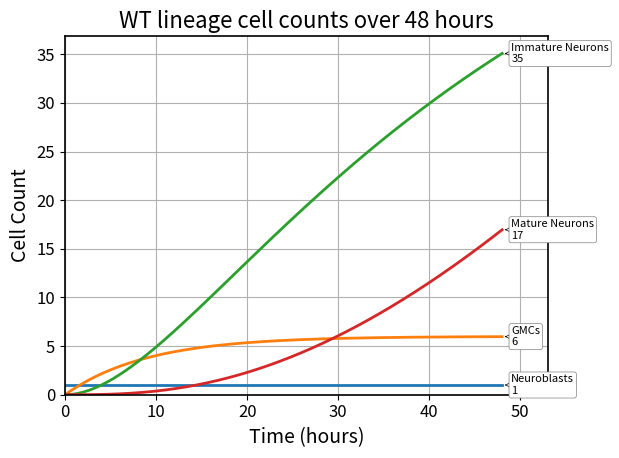
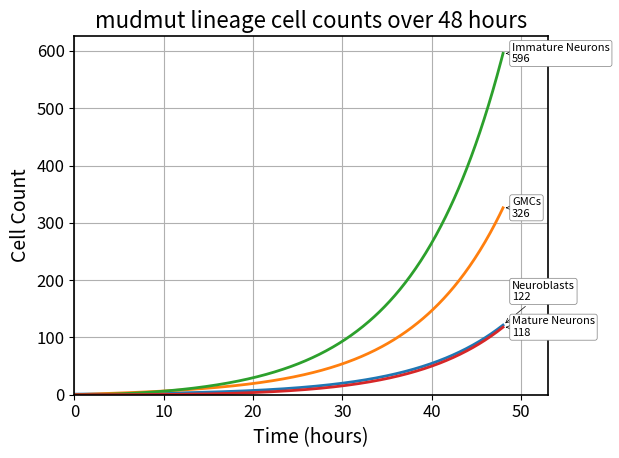
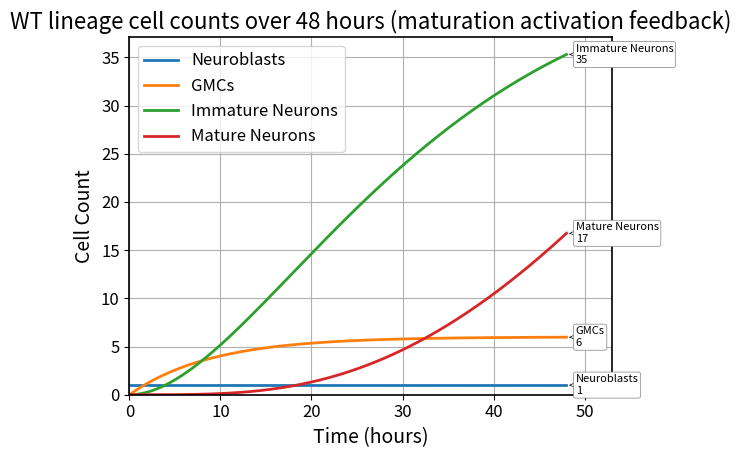
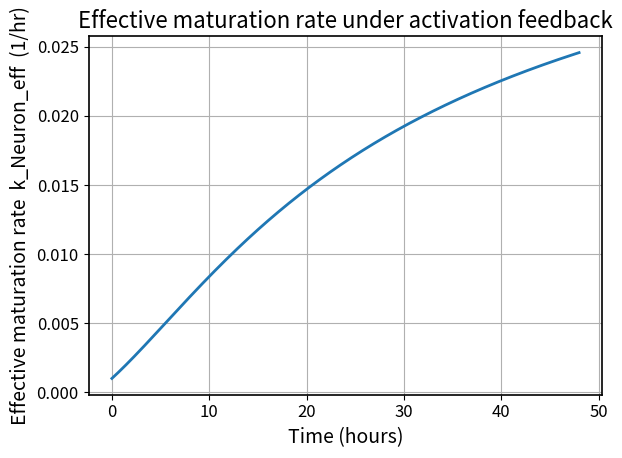
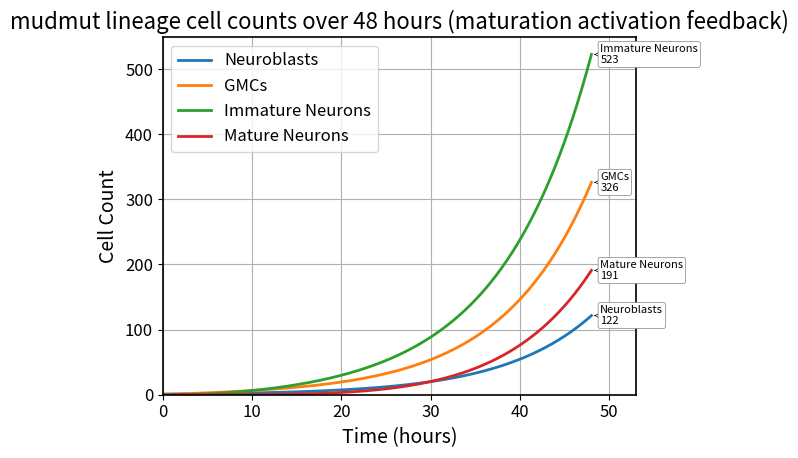
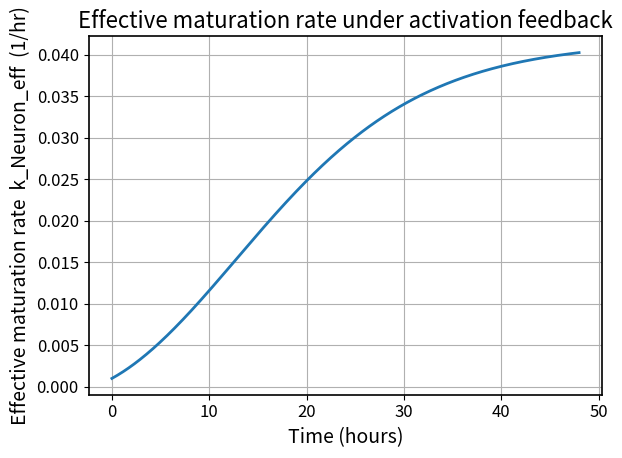
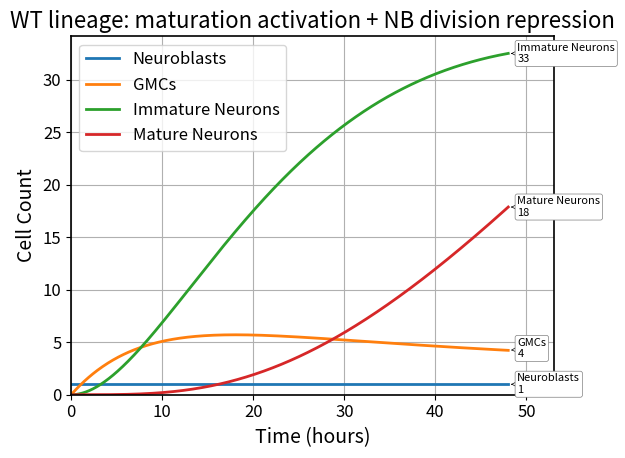
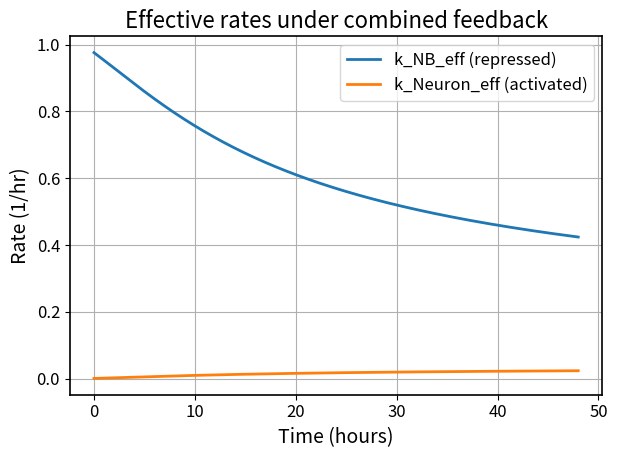
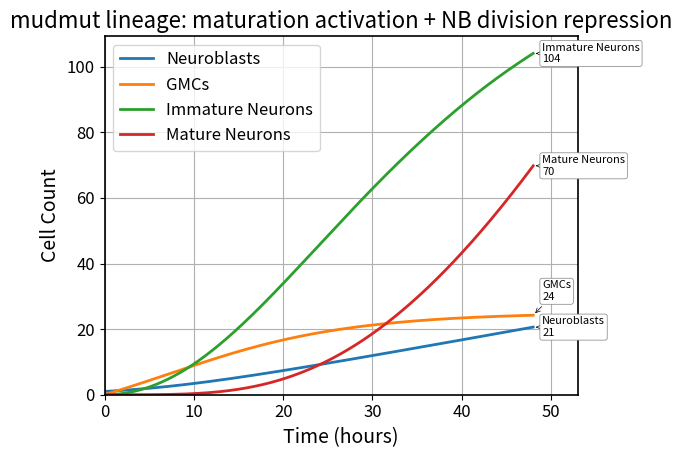
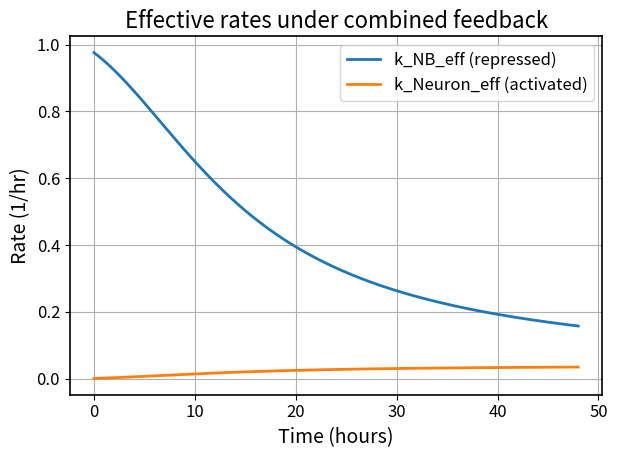
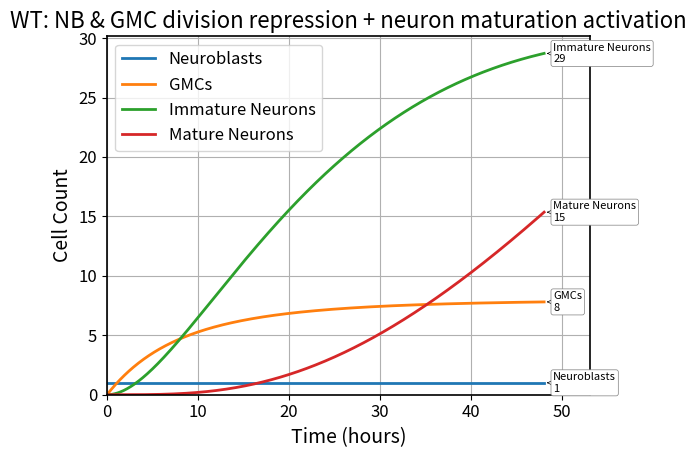
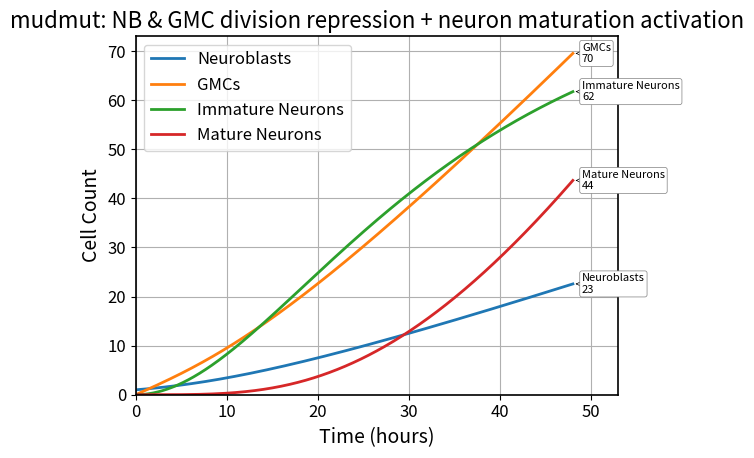
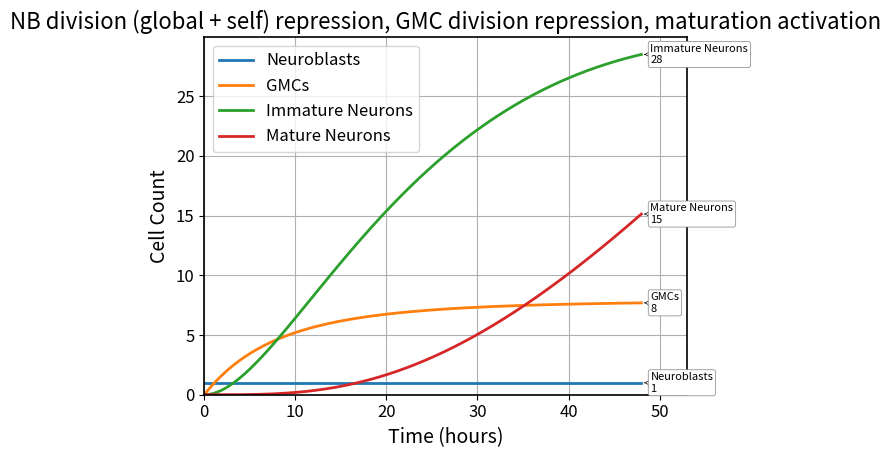
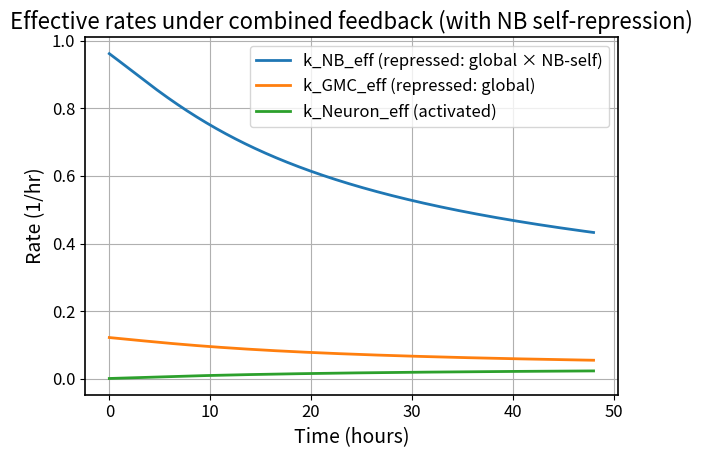
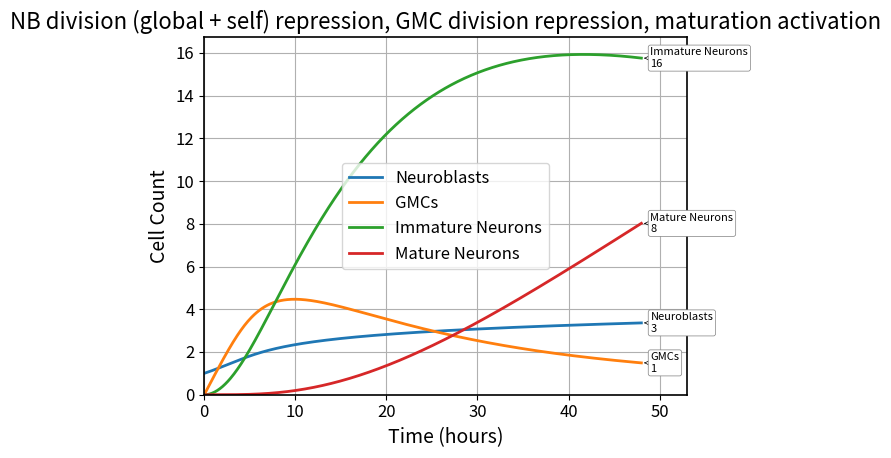
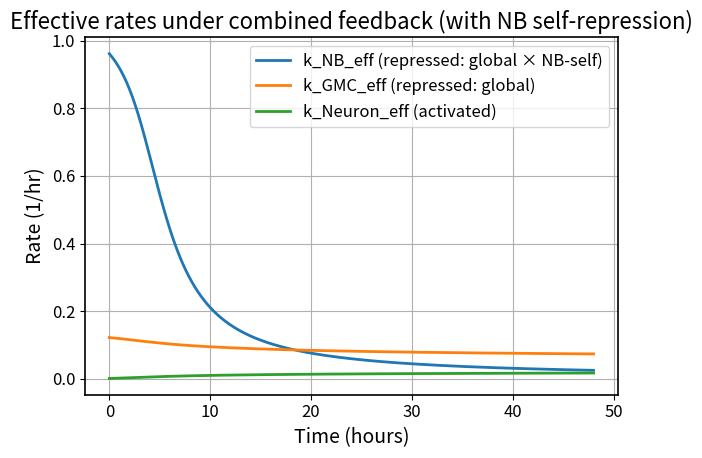

These charts were generated, in order, by the following Python code:
from scipy.integrate import solve_ivp
import numpy as np
import matplotlib.pyplot as plt
import matplotlib as mpl

# Font size settings for figures
mpl.rcParams.update({
    "font.size": 14,              # base font size
    "axes.titlesize": 16,         # title font
    "axes.labelsize": 14,         # x/y label font
    "xtick.labelsize": 12,        # x-tick labels
    "ytick.labelsize": 12,        # y-tick labels
    "legend.fontsize": 12,        # legend text
    "lines.linewidth": 2,         # line thickness
    "axes.linewidth": 1.2,        # axis border thickness
})

# Function to make annotating data on figures easier
def annotate_final_values(ax, x, y_values, labels, min_sep_frac=0.1):
    """
    Adds annotations at the final time point of each y-series with spacing done in axis-fraction units.

    Parameters:
        ax: matplotlib Axes object
        x: time points (1D array)
        y_values: list of y-arrays
        labels: list of label strings
        min_sep_frac: minimum spacing between annotations in axis fraction (0.03 = 3% of y-axis height)
    """
    final_x = x[-1]
    final_ys = [y[-1] for y in y_values]
    y_min, y_max = ax.get_ylim()

    # Convert y-values to axis-fraction space
    y_fracs = [(y - y_min) / (y_max - y_min) for y in final_ys]

    # Sort and apply minimum spacing in axis-fraction space
    sorted_indices = np.argsort(y_fracs)
    new_frac_positions = {}
    last_frac = None
    for idx in sorted_indices:
        frac = y_fracs[idx]
        if last_frac is None:
            new_frac_positions[idx] = frac
        else:
            new_frac_positions[idx] = max(frac, last_frac + min_sep_frac)
        last_frac = new_frac_positions[idx]

    # Clamp to [0,1] and convert back to data coordinates
    for idx in range(len(y_values)):
        orig_y = final_ys[idx]
        frac_y = min(new_frac_positions[idx], 0.98)  # avoid going out of bounds
        adjusted_y = y_min + frac_y * (y_max - y_min)

        ax.annotate(f"{labels[idx]}\n{orig_y:.0f}",
                    xy=(final_x, orig_y),
                    xytext=(final_x + 1, adjusted_y),
                    textcoords='data',
                    fontsize=8,
                    va='center',
                    ha='left',
                    arrowprops=dict(arrowstyle='->', lw=0.5),
                    bbox=dict(boxstyle="round,pad=0.2", fc="white", ec="gray", lw=0.5))

def neuroblast_model(t, y, params):
    N_NB, N_GMC, N_ImNeuron, N_MatNeuron = y
    k_NB, k_GMC, k_Neuron, sym_frac = params  # Division and maturation rates

    # Neuroblast divisions
    sym_divs = sym_frac * k_NB * N_NB
    asym_divs = (1 - sym_frac) * k_NB * N_NB

    # ODEs
    dN_NB = sym_divs
    dN_GMC = asym_divs - k_GMC * N_GMC
    dN_ImNeuron = 2 * k_GMC * N_GMC - k_Neuron * N_ImNeuron
    dN_MatNeuron = k_Neuron * N_ImNeuron

    return [dN_NB, dN_GMC, dN_ImNeuron, dN_MatNeuron]

# Parameter value assignment
k_NB = 1/1.5
k_GMC = 1/9.0
k_Neuron = 1/48

# Parameters: [k_NB, k_GMC, k_Neuron, sym_frac]
params = [
    k_NB,    # Neuroblast divides every 1.5 hrs
    k_GMC,   # GMC divides every 9 hrs
    k_Neuron,   # Immature neurons mature every 48 hrs
    0.0      # 0% symmetric NB divisions for WT
]

# Initial conditions: [N_NB, N_GMC, N_ImNeuron, N_MatNeuron]
y0 = [1, 0, 0, 0]

# Time span
t_span = [0, 48]  # simulate 48 hours
t_eval = np.linspace(*t_span, 500)

# Solve ODE
sol = solve_ivp(neuroblast_model, t_span, y0, t_eval=t_eval, args=(params,))

# Plotting
fig, ax = plt.subplots()

labels = ["Neuroblasts", "GMCs", "Immature Neurons", "Mature Neurons"]
y_data = [sol.y[0], sol.y[1], sol.y[2], sol.y[3]]

for y, label in zip(y_data, labels):
    ax.plot(sol.t, y, label=label)

ax.set_xlim(0, sol.t[-1] + 5)
ax.set_ylim(bottom=0)
annotate_final_values(ax, sol.t, y_data, labels)
ax.set_xlabel("Time (hours)")
ax.set_ylabel("Cell Count")
ax.set_title("WT lineage cell counts over 48 hours")
ax.grid()
plt.tight_layout()
plt.show()

# Parameter value assignment
k_NB = 1/1.5
k_GMC = 1/9.0
k_Neuron = 1/48

# Parameters: [k_NB, k_GMC, k_Neuron, sym_frac]
params = [
    k_NB,   # Neuroblast divides every 1.5 hrs
    k_GMC,   # GMC divides every 9 hrs
    k_Neuron,   # Immature neurons mature every 48 hrs
    0.15      # 15% symmetric NB divisions for mudmut
]

# Initial conditions: [N_NB, N_GMC, N_ImNeuron, N_MatNeuron]
y0 = [1, 0, 0, 0]

# Time span
t_span = [0, 48]  # simulate 48 hours
t_eval = np.linspace(*t_span, 500)

# Solve ODE
sol = solve_ivp(neuroblast_model, t_span, y0, t_eval=t_eval, args=(params,))

# Plotting
fig, ax = plt.subplots()

labels = ["Neuroblasts", "GMCs", "Immature Neurons", "Mature Neurons"]
y_data = [sol.y[0], sol.y[1], sol.y[2], sol.y[3]]

for y, label in zip(y_data, labels):
    ax.plot(sol.t, y, label=label)

ax.set_xlim(0, sol.t[-1] + 5)
ax.set_ylim(bottom=0)
annotate_final_values(ax, sol.t, y_data, labels)
ax.set_xlabel("Time (hours)")
ax.set_ylabel("Cell Count")
ax.set_title("mudmut lineage cell counts over 48 hours")
ax.grid()
plt.tight_layout()
plt.show()

def neuroblast_model_with_maturation_feedback(t, y, params):
    """
    ODEs for NB/GMC/neuron counts with Hill-type activation feedback on neuron maturation.

    State vector:
        y = [N_NB, N_GMC, N_ImNeuron, N_MatNeuron]

    Parameters (tuple/list in this order):
        k_NB            : NB division rate (1/hr)
        k_GMC           : GMC division rate (1/hr)
        k_Neuron_max    : maximum maturation rate (ImNeuron -> MatNeuron) (1/hr)
        K_feedback      : half-max total cell count for maturation feedback
        n               : Hill coefficient (n=1 -> Michaelis–Menten-like)
        sym_frac        : fraction of symmetric NB divisions (unitless)

    Feedback (activation) form:
        k_Neuron_eff = k_Neuron_max * (N_total^n) / (K_feedback^n + N_total^n)
        where N_total = N_NB + N_GMC + N_ImNeuron + N_MatNeuron
    """
    N_NB, N_GMC, N_ImNeuron, N_MatNeuron = y
    k_NB, k_GMC, k_Neuron_max, K_feedback, n, sym_frac = params

    # Total cells for feedback
    N_total = max(N_NB + N_GMC + N_ImNeuron + N_MatNeuron, 0.0)

    # Effective maturation rate with Hill-type repression
    if K_feedback <= 0:
        # Guard: if K_feedback is non-positive, fall back to no feedback
        k_Neuron_eff = k_Neuron_max
    else:
        k_Neuron_eff = k_Neuron_max * (max(N_total, 0.0)**n) / (K_feedback**n + max(N_total, 0.0)**n)

    # NB divisions
    sym_divs  = sym_frac * k_NB * N_NB
    asym_divs = (1.0 - sym_frac) * k_NB * N_NB

    # ODEs
    dN_NB        = sym_divs
    dN_GMC       = asym_divs - k_GMC * N_GMC
    dN_ImNeuron  = 2.0 * k_GMC * N_GMC - k_Neuron_eff * N_ImNeuron
    dN_MatNeuron = k_Neuron_eff * N_ImNeuron

    return [dN_NB, dN_GMC, dN_ImNeuron, dN_MatNeuron]

# WT simulation for maturation-activation feedback model

# --- Parameter value assignment ---
k_NB = 1/1.5          # NB divides every 1.5 hrs
k_GMC = 1/9.0         # GMC divides every 9 hrs
k_Neuron_max = 1/24   # Max maturation rate: ImNeuron -> MatNeuron in ~24 hrs
K_feedback = 41       # Half-max activation at ~20 total cells
n = 1                 # Hill coefficient (n=1 => Michaelis–Menten-like activation)
sym_frac = 0.0        # 0% symmetric NB divisions for WT

params = [k_NB, k_GMC, k_Neuron_max, K_feedback, n, sym_frac]

# --- Initial conditions ---
# y = [N_NB, N_GMC, N_ImNeuron, N_MatNeuron]
y0 = [1, 0, 0, 0]

# --- Time span ---
t_span = [0, 48]                          # simulate 48 hours
t_eval = np.linspace(*t_span, 500)

# --- Solve ODE ---
sol = solve_ivp(
    neuroblast_model_with_maturation_feedback,
    t_span, y0, t_eval=t_eval, args=(params,)
)

# --- Plotting: cell counts ---
fig, ax = plt.subplots()
labels = ["Neuroblasts", "GMCs", "Immature Neurons", "Mature Neurons"]
y_data = [sol.y[0], sol.y[1], sol.y[2], sol.y[3]]

for y, label in zip(y_data, labels):
    ax.plot(sol.t, y, label=label)

ax.set_xlim(0, sol.t[-1] + 5)
ax.set_ylim(bottom=0)
# Uses your existing helper; comment out if not defined in your notebook
annotate_final_values(ax, sol.t, y_data, labels)

ax.set_xlabel("Time (hours)")
ax.set_ylabel("Cell Count")
ax.set_title("WT lineage cell counts over 48 hours (maturation activation feedback)")
ax.grid()
ax.legend()
plt.tight_layout()
plt.show()

# --- plot effective maturation rate over time to verify feedback behavior ---
# Compute k_Neuron_eff(t) for reference
N_total = sol.y[0] + sol.y[1] + sol.y[2] + sol.y[3]
k_eff = k_Neuron_max * (N_total**n) / (K_feedback**n + N_total**n)

fig, ax = plt.subplots()
ax.plot(sol.t, k_eff)
ax.set_xlabel("Time (hours)")
ax.set_ylabel("Effective maturation rate  k_Neuron_eff  (1/hr)")
ax.set_title("Effective maturation rate under activation feedback")
ax.grid()
plt.tight_layout()
plt.show()

# mudmut simulation for maturation-activation feedback model

# --- Parameter value assignment ---
k_NB = 1/1.5          # NB divides every 1.5 hrs
k_GMC = 1/9.0         # GMC divides every 9 hrs
k_Neuron_max = 1/24   # Max maturation rate: ImNeuron -> MatNeuron in ~24 hrs
K_feedback = 41       # Half-max activation at ~20 total cells
n = 1                 # Hill coefficient (n=1 => Michaelis–Menten-like activation)
sym_frac = 0.15       # 15% symmetric NB divisions for mudmut

params = [k_NB, k_GMC, k_Neuron_max, K_feedback, n, sym_frac]

# --- Initial conditions ---
# y = [N_NB, N_GMC, N_ImNeuron, N_MatNeuron]
y0 = [1, 0, 0, 0]

# --- Time span ---
t_span = [0, 48]                          # simulate 48 hours
t_eval = np.linspace(*t_span, 500)

# --- Solve ODE ---
sol = solve_ivp(
    neuroblast_model_with_maturation_feedback,
    t_span, y0, t_eval=t_eval, args=(params,)
)

# --- Plotting: cell counts ---
fig, ax = plt.subplots()
labels = ["Neuroblasts", "GMCs", "Immature Neurons", "Mature Neurons"]
y_data = [sol.y[0], sol.y[1], sol.y[2], sol.y[3]]

for y, label in zip(y_data, labels):
    ax.plot(sol.t, y, label=label)

ax.set_xlim(0, sol.t[-1] + 5)
ax.set_ylim(bottom=0)
# Uses your existing helper; comment out if not defined in your notebook
annotate_final_values(ax, sol.t, y_data, labels)

ax.set_xlabel("Time (hours)")
ax.set_ylabel("Cell Count")
ax.set_title("mudmut lineage cell counts over 48 hours (maturation activation feedback)")
ax.grid()
ax.legend()
plt.tight_layout()
plt.show()

# --- plot effective maturation rate over time to verify feedback behavior ---
# Compute k_Neuron_eff(t) for reference
N_total = sol.y[0] + sol.y[1] + sol.y[2] + sol.y[3]
k_eff = k_Neuron_max * (N_total**n) / (K_feedback**n + N_total**n)

fig, ax = plt.subplots()
ax.plot(sol.t, k_eff)
ax.set_xlabel("Time (hours)")
ax.set_ylabel("Effective maturation rate  k_Neuron_eff  (1/hr)")
ax.set_title("Effective maturation rate under activation feedback")
ax.grid()
plt.tight_layout()
plt.show()

# Model: maturation activation + NB division repression by total cell count
def neuroblast_model_maturation_activation_and_division_repression(t, y, params):
    """
    y = [N_NB, N_GMC, N_ImNeuron, N_MatNeuron]
    params = [
        k_NB_max,       # max NB division rate (1/hr)
        k_GMC,          # GMC division rate (1/hr)
        k_Neuron_max,   # max maturation rate (1/hr)
        K_div, n_div,   # repression params for NB division
        K_mat, n_mat,   # activation params for maturation
        sym_frac        # fraction of symmetric NB divisions
    ]
    """
    N_NB, N_GMC, N_Im, N_Mat = y
    (k_NB_max, k_GMC, k_Neuron_max,
     K_div, n_div, K_mat, n_mat,
     sym_frac) = params

    # Total cells for feedback
    N_total = max(N_NB + N_GMC + N_Im + N_Mat, 0.0)

    # NB division repression (Hill-type)
    if K_div <= 0:
        k_NB_eff = k_NB_max
    else:
        k_NB_eff = k_NB_max * (K_div**n_div) / (K_div**n_div + N_total**n_div)

    # Neuron maturation activation (Hill-type)
    if K_mat <= 0:
        k_Neuron_eff = k_Neuron_max
    else:
        k_Neuron_eff = k_Neuron_max * (N_total**n_mat) / (K_mat**n_mat + N_total**n_mat)

    # Division flows
    sym_divs  = sym_frac * k_NB_eff * N_NB
    asym_divs = (1.0 - sym_frac) * k_NB_eff * N_NB

    # ODEs
    dN_NB        = sym_divs
    dN_GMC       = asym_divs - k_GMC * N_GMC
    dN_Im        = 2.0 * k_GMC * N_GMC - k_Neuron_eff * N_Im
    dN_Mat       = k_Neuron_eff * N_Im

    return [dN_NB, dN_GMC, dN_Im, dN_Mat]

# --- WT simulation cell ---

# Baseline parameters (tweak K_div/K_mat and n's to explore behaviors)
k_NB_max     = 1 / 1    # NB could divide every 60 mins at small N_total
k_GMC        = 1 / 9.0    # GMC divides every 9 h
k_Neuron_max = 1 / 24.0   # Max maturation ~24 h
K_div, n_div = 41.0, 1    # repression half-max & Hill coeff for NB division
K_mat, n_mat = 41.0, 1    # activation half-max & Hill coeff for maturation
sym_frac     = 0.0        # WT asymmetric divisions

params = [k_NB_max, k_GMC, k_Neuron_max, K_div, n_div, K_mat, n_mat, sym_frac]

# Initial conditions and integration
y0 = [1, 0, 0, 0]      # start with one NB
t_span = [0, 48]
t_eval = np.linspace(*t_span, 500)

sol = solve_ivp(
    neuroblast_model_maturation_activation_and_division_repression,
    t_span, y0, t_eval=t_eval, args=(params,),
    # method='LSODA'  # uncomment if you encounter stiffness
)

# Plot cell counts
fig, ax = plt.subplots()
labels = ["Neuroblasts", "GMCs", "Immature Neurons", "Mature Neurons"]
series = [sol.y[0], sol.y[1], sol.y[2], sol.y[3]]

for s, label in zip(series, labels):
    ax.plot(sol.t, s, label=label)

ax.set_xlim(0, sol.t[-1] + 5)
ax.set_ylim(bottom=0)
try:
    annotate_final_values(ax, sol.t, series, labels)  # if helper is defined in your notebook
except NameError:
    pass
ax.set_xlabel("Time (hours)")
ax.set_ylabel("Cell Count")
ax.set_title("WT lineage: maturation activation + NB division repression")
ax.grid()
ax.legend()
plt.tight_layout()
plt.show()

# visualize effective rates over time
N_total = sol.y[0] + sol.y[1] + sol.y[2] + sol.y[3]
k_NB_eff = k_NB_max * (K_div**n_div) / (K_div**n_div + N_total**n_div)
k_Neuron_eff = k_Neuron_max * (N_total**n_mat) / (K_mat**n_mat + N_total**n_mat)

fig, ax = plt.subplots()
ax.plot(sol.t, k_NB_eff, label="k_NB_eff (repressed)")
ax.plot(sol.t, k_Neuron_eff, label="k_Neuron_eff (activated)")
ax.set_xlabel("Time (hours)")
ax.set_ylabel("Rate (1/hr)")
ax.set_title("Effective rates under combined feedback")
ax.grid()
ax.legend()
plt.tight_layout()
plt.show()

# --- WT simulation cell ---

# Baseline parameters (tweak K_div/K_mat and n's to explore behaviors)
k_NB_max     = 1 / 1    # NB could divide every 60 mins at small N_total
k_GMC        = 1 / 9.0    # GMC divides every 9 h
k_Neuron_max = 1 / 24.0   # Max maturation ~24 h
K_div, n_div = 41.0, 1    # repression half-max & Hill coeff for NB division
K_mat, n_mat = 41.0, 1    # activation half-max & Hill coeff for maturation
sym_frac     = 0.15        # WT asymmetric divisions

params = [k_NB_max, k_GMC, k_Neuron_max, K_div, n_div, K_mat, n_mat, sym_frac]

# Initial conditions and integration
y0 = [1, 0, 0, 0]      # start with one NB
t_span = [0, 48]
t_eval = np.linspace(*t_span, 500)

sol = solve_ivp(
    neuroblast_model_maturation_activation_and_division_repression,
    t_span, y0, t_eval=t_eval, args=(params,),
    # method='LSODA'  # uncomment if you encounter stiffness
)

# Plot cell counts
fig, ax = plt.subplots()
labels = ["Neuroblasts", "GMCs", "Immature Neurons", "Mature Neurons"]
series = [sol.y[0], sol.y[1], sol.y[2], sol.y[3]]

for s, label in zip(series, labels):
    ax.plot(sol.t, s, label=label)

ax.set_xlim(0, sol.t[-1] + 5)
ax.set_ylim(bottom=0)
try:
    annotate_final_values(ax, sol.t, series, labels)  # if helper is defined in your notebook
except NameError:
    pass
ax.set_xlabel("Time (hours)")
ax.set_ylabel("Cell Count")
ax.set_title("mudmut lineage: maturation activation + NB division repression")
ax.grid()
ax.legend()
plt.tight_layout()
plt.show()

# visualize effective rates over time
N_total = sol.y[0] + sol.y[1] + sol.y[2] + sol.y[3]
k_NB_eff = k_NB_max * (K_div**n_div) / (K_div**n_div + N_total**n_div)
k_Neuron_eff = k_Neuron_max * (N_total**n_mat) / (K_mat**n_mat + N_total**n_mat)

fig, ax = plt.subplots()
ax.plot(sol.t, k_NB_eff, label="k_NB_eff (repressed)")
ax.plot(sol.t, k_Neuron_eff, label="k_Neuron_eff (activated)")
ax.set_xlabel("Time (hours)")
ax.set_ylabel("Rate (1/hr)")
ax.set_title("Effective rates under combined feedback")
ax.grid()
ax.legend()
plt.tight_layout()
plt.show()

# Model: repression on NB and GMC division, activation on neuron maturation
def neuroblast_model_double_repression_maturation_activation(t, y, params):
    """
    y = [N_NB, N_GMC, N_ImNeuron, N_MatNeuron]
    params = [
        k_NB_max,        # max NB division rate (1/hr)
        k_GMC_max,       # max GMC division rate (1/hr)
        k_Neuron_max,    # max maturation rate (1/hr)
        K_div_NB, n_div_NB,     # NB division repression params
        K_div_GMC, n_div_GMC,   # GMC division repression params
        K_mat, n_mat,           # maturation activation params
        sym_frac                # fraction of symmetric NB divisions
    ]
    """
    N_NB, N_GMC, N_Im, N_Mat = y
    (k_NB_max, k_GMC_max, k_Neuron_max,
     K_div_NB, n_div_NB, K_div_GMC, n_div_GMC,
     K_mat, n_mat,
     sym_frac) = params

    # Total cells for feedback
    N_total = max(N_NB + N_GMC + N_Im + N_Mat, 0.0)

    # NB division repression
    if K_div_NB <= 0:
        k_NB_eff = k_NB_max
    else:
        k_NB_eff = k_NB_max * (K_div_NB**n_div_NB) / (K_div_NB**n_div_NB + N_total**n_div_NB)

    # GMC division repression
    if K_div_GMC <= 0:
        k_GMC_eff = k_GMC_max
    else:
        k_GMC_eff = k_GMC_max * (K_div_GMC**n_div_GMC) / (K_div_GMC**n_div_GMC + N_total**n_div_GMC)

    # Neuron maturation activation
    if K_mat <= 0:
        k_Neuron_eff = k_Neuron_max
    else:
        k_Neuron_eff = k_Neuron_max * (N_total**n_mat) / (K_mat**n_mat + N_total**n_mat)

    # Division flows
    sym_divs  = sym_frac * k_NB_eff * N_NB
    asym_divs = (1.0 - sym_frac) * k_NB_eff * N_NB

    # ODEs
    dN_NB  = sym_divs
    dN_GMC = asym_divs - k_GMC_eff * N_GMC
    dN_Im  = 2.0 * k_GMC_eff * N_GMC - k_Neuron_eff * N_Im
    dN_Mat = k_Neuron_eff * N_Im

    return [dN_NB, dN_GMC, dN_Im, dN_Mat]

# --- WT simulation cell ---

# Parameters
k_NB_max   = 1 / 1      # max NB division rate 1 per hr
k_GMC_max  = 1 / 8.0    # max GMC division rate
k_Neuron_max = 1 / 24.0 # max maturation rate 1 per 24 hours

# Feedback params
K_div_NB, n_div_NB   = 41.0, 1
K_div_GMC, n_div_GMC = 41.0, 1
K_mat, n_mat         = 41.0, 1

sym_frac = 0.0 # WT

params = [
    k_NB_max, k_GMC_max, k_Neuron_max,
    K_div_NB, n_div_NB,
    K_div_GMC, n_div_GMC,
    K_mat, n_mat,
    sym_frac
]

# Initial conditions
y0 = [1, 0, 0, 0]  # start with one NB
t_span = [0, 48]
t_eval = np.linspace(*t_span, 500)

# Solve
sol = solve_ivp(
    neuroblast_model_double_repression_maturation_activation,
    t_span, y0, t_eval=t_eval, args=(params,)
)

# Plot cell counts
fig, ax = plt.subplots()
labels = ["Neuroblasts", "GMCs", "Immature Neurons", "Mature Neurons"]
series = [sol.y[0], sol.y[1], sol.y[2], sol.y[3]]

for s, label in zip(series, labels):
    ax.plot(sol.t, s, label=label)

ax.set_xlim(0, sol.t[-1] + 5)
ax.set_ylim(bottom=0)
try:
    annotate_final_values(ax, sol.t, series, labels)
except NameError:
    pass
ax.set_xlabel("Time (hours)")
ax.set_ylabel("Cell Count")
ax.set_title("WT: NB & GMC division repression + neuron maturation activation")
ax.grid()
ax.legend()
plt.tight_layout()
plt.show()

# --- WT simulation cell ---

# Parameters
k_NB_max   = 1 / 1      # max NB division rate 1 per hr
k_GMC_max  = 1 / 8.0    # max GMC division rate
k_Neuron_max = 1 / 24.0 # max maturation rate 1 per 24 hours

# Feedback params
K_div_NB, n_div_NB   = 41.0, 1
K_div_GMC, n_div_GMC = 41.0, 1
K_mat, n_mat         = 41.0, 1

sym_frac = 0.15 # mudmut

params = [
    k_NB_max, k_GMC_max, k_Neuron_max,
    K_div_NB, n_div_NB,
    K_div_GMC, n_div_GMC,
    K_mat, n_mat,
    sym_frac
]

# Initial conditions
y0 = [1, 0, 0, 0]  # start with one NB
t_span = [0, 48]
t_eval = np.linspace(*t_span, 500)

# Solve
sol = solve_ivp(
    neuroblast_model_double_repression_maturation_activation,
    t_span, y0, t_eval=t_eval, args=(params,)
)

# Plot cell counts
fig, ax = plt.subplots()
labels = ["Neuroblasts", "GMCs", "Immature Neurons", "Mature Neurons"]
series = [sol.y[0], sol.y[1], sol.y[2], sol.y[3]]

for s, label in zip(series, labels):
    ax.plot(sol.t, s, label=label)

ax.set_xlim(0, sol.t[-1] + 5)
ax.set_ylim(bottom=0)
try:
    annotate_final_values(ax, sol.t, series, labels)
except NameError:
    pass
ax.set_xlabel("Time (hours)")
ax.set_ylabel("Cell Count")
ax.set_title("mudmut: NB & GMC division repression + neuron maturation activation")
ax.grid()
ax.legend()
plt.tight_layout()
plt.show()

# Model: NB division repression = global * NB-self; GMC division repression (global); maturation activation (global)
def neuroblast_model_division_double_repression_with_NB_self(t, y, params):
    """
    y = [N_NB, N_GMC, N_ImNeuron, N_MatNeuron]

    params = [
        k_NB_max, k_GMC_max, k_Neuron_max,   # max rates (1/hr)
        K_div_NB, n_div_NB,                  # NB division repression by N_total
        K_div_NB_self, n_div_NB_self,        # NB division repression by N_NB (self)
        K_div_GMC, n_div_GMC,                # GMC division repression by N_total
        K_mat, n_mat,                        # maturation activation by N_total
        sym_frac
    ]
    """
    (N_NB, N_GMC, N_Im, N_Mat) = y
    (k_NB_max, k_GMC_max, k_Neuron_max,
     K_div_NB, n_div_NB,
     K_div_NB_self, n_div_NB_self,
     K_div_GMC, n_div_GMC,
     K_mat, n_mat,
     sym_frac) = params

    # Totals
    N_total = max(N_NB + N_GMC + N_Im + N_Mat, 0.0)

    # Helper to avoid zero/negative K
    def hill_repress(K, n, x):
        if K is None or K <= 0:
            return 1.0
        return (K**n) / (K**n + max(x, 0.0)**n)

    def hill_activate(K, n, x):
        if K is None or K <= 0:
            return 1.0
        return (max(x, 0.0)**n) / (K**n + max(x, 0.0)**n)

    # Effective rates
    k_NB_eff   = k_NB_max  * hill_repress(K_div_NB,     n_div_NB,     N_total) \
                            * hill_repress(K_div_NB_self,n_div_NB_self,N_NB)
    k_GMC_eff  = k_GMC_max * hill_repress(K_div_GMC,    n_div_GMC,    N_total)
    k_Neur_eff = k_Neuron_max * hill_activate(K_mat,    n_mat,        N_total)

    # Flows
    sym_divs  = sym_frac * k_NB_eff * N_NB
    asym_divs = (1.0 - sym_frac) * k_NB_eff * N_NB

    # ODEs
    dN_NB  = sym_divs
    dN_GMC = asym_divs - k_GMC_eff * N_GMC
    dN_Im  = 2.0 * k_GMC_eff * N_GMC - k_Neur_eff * N_Im
    dN_Mat = k_Neur_eff * N_Im

    return [dN_NB, dN_GMC, dN_Im, dN_Mat]

# Baseline max rates (consistent with prior choices)
k_NB_max   = 1 / 1      # max NB division rate 1 per hr
k_GMC_max  = 1 / 8.0    # max GMC division rate
k_Neuron_max = 1 / 24.0 # max maturation rate 1 per 24 hours

# Feedback params
K_div_NB, n_div_NB         = 41.0, 1   # NB division repressed by total count
K_div_NB_self, n_div_NB_self = 2.0, 6  # NB division additionally repressed by NB count, switch-like repression
K_div_GMC, n_div_GMC       = 41.0, 1   # GMC division repressed by total count
K_mat, n_mat               = 41.0, 1   # maturation activated by total count

sym_frac = 0.0  # WT asymmetric divisions

params = [k_NB_max, k_GMC_max, k_Neuron_max,
          K_div_NB, n_div_NB,
          K_div_NB_self, n_div_NB_self,
          K_div_GMC, n_div_GMC,
          K_mat, n_mat,
          sym_frac]

# Initial condition and time grid
y0 = [1, 0, 0, 0]
t_span = [0, 48]
t_eval = np.linspace(*t_span, 500)

sol = solve_ivp(
    neuroblast_model_division_double_repression_with_NB_self,
    t_span, y0, t_eval=t_eval, args=(params,),
)

# Plot
fig, ax = plt.subplots()
labels = ["Neuroblasts", "GMCs", "Immature Neurons", "Mature Neurons"]
series = [sol.y[0], sol.y[1], sol.y[2], sol.y[3]]
for s, lab in zip(series, labels):
    ax.plot(sol.t, s, label=lab)

ax.set_xlim(0, sol.t[-1] + 5)
ax.set_ylim(bottom=0)
try:
    annotate_final_values(ax, sol.t, series, labels)
except NameError:
    pass
ax.set_xlabel("Time (hours)")
ax.set_ylabel("Cell Count")
ax.set_title("NB division (global + self) repression, GMC division repression, maturation activation")
ax.grid()
ax.legend()
plt.tight_layout()
plt.show()

# visualize effective rates over time
N_total = sol.y[0] + sol.y[1] + sol.y[2] + sol.y[3]
def hill_repress_series(K, n, x): return (K**n)/(K**n + x**n) if K>0 else 1.0
def hill_activate_series(K, n, x): return (x**n)/(K**n + x**n) if K>0 else 1.0

k_NB_eff  = k_NB_max  * hill_repress_series(K_div_NB, n_div_NB, N_total) \
                        * hill_repress_series(K_div_NB_self, n_div_NB_self, sol.y[0])
k_GMC_eff = k_GMC_max * hill_repress_series(K_div_GMC, n_div_GMC, N_total)
k_Neur_eff= k_Neuron_max * hill_activate_series(K_mat, n_mat, N_total)

fig, ax = plt.subplots()
ax.plot(sol.t, k_NB_eff,  label="k_NB_eff (repressed: global × NB‑self)")
ax.plot(sol.t, k_GMC_eff, label="k_GMC_eff (repressed: global)")
ax.plot(sol.t, k_Neur_eff,label="k_Neuron_eff (activated)")
ax.set_xlabel("Time (hours)")
ax.set_ylabel("Rate (1/hr)")
ax.set_title("Effective rates under combined feedback (with NB self‑repression)")
ax.grid()
ax.legend()
plt.tight_layout()
plt.show()

# Baseline max rates (consistent with prior choices)
k_NB_max   = 1 / 1      # max NB division rate 1 per hr
k_GMC_max  = 1 / 8.0    # max GMC division rate
k_Neuron_max = 1 / 24.0 # max maturation rate 1 per 24 hours

# Feedback params
K_div_NB, n_div_NB         = 41.0, 1   # NB division repressed by total count
K_div_NB_self, n_div_NB_self = 2.0, 6  # NB division additionally repressed by NB count, switch-like repression
K_div_GMC, n_div_GMC       = 41.0, 1   # GMC division repressed by total count
K_mat, n_mat               = 41.0, 1   # maturation activated by total count

sym_frac = 0.15  # mudmut asymmetric divisions

params = [k_NB_max, k_GMC_max, k_Neuron_max,
          K_div_NB, n_div_NB,
          K_div_NB_self, n_div_NB_self,
          K_div_GMC, n_div_GMC,
          K_mat, n_mat,
          sym_frac]

# Initial condition and time grid
y0 = [1, 0, 0, 0]
t_span = [0, 48]
t_eval = np.linspace(*t_span, 500)

sol = solve_ivp(
    neuroblast_model_division_double_repression_with_NB_self,
    t_span, y0, t_eval=t_eval, args=(params,),
)

# Plot
fig, ax = plt.subplots()
labels = ["Neuroblasts", "GMCs", "Immature Neurons", "Mature Neurons"]
series = [sol.y[0], sol.y[1], sol.y[2], sol.y[3]]
for s, lab in zip(series, labels):
    ax.plot(sol.t, s, label=lab)

ax.set_xlim(0, sol.t[-1] + 5)
ax.set_ylim(bottom=0)
try:
    annotate_final_values(ax, sol.t, series, labels)
except NameError:
    pass
ax.set_xlabel("Time (hours)")
ax.set_ylabel("Cell Count")
ax.set_title("NB division (global + self) repression, GMC division repression, maturation activation")
ax.grid()
ax.legend()
plt.tight_layout()
plt.show()

# visualize effective rates over time
N_total = sol.y[0] + sol.y[1] + sol.y[2] + sol.y[3]
def hill_repress_series(K, n, x): return (K**n)/(K**n + x**n) if K>0 else 1.0
def hill_activate_series(K, n, x): return (x**n)/(K**n + x**n) if K>0 else 1.0

k_NB_eff  = k_NB_max  * hill_repress_series(K_div_NB, n_div_NB, N_total) \
                        * hill_repress_series(K_div_NB_self, n_div_NB_self, sol.y[0])
k_GMC_eff = k_GMC_max * hill_repress_series(K_div_GMC, n_div_GMC, N_total)
k_Neur_eff= k_Neuron_max * hill_activate_series(K_mat, n_mat, N_total)

fig, ax = plt.subplots()
ax.plot(sol.t, k_NB_eff,  label="k_NB_eff (repressed: global × NB‑self)")
ax.plot(sol.t, k_GMC_eff, label="k_GMC_eff (repressed: global)")
ax.plot(sol.t, k_Neur_eff,label="k_Neuron_eff (activated)")
ax.set_xlabel("Time (hours)")
ax.set_ylabel("Rate (1/hr)")
ax.set_title("Effective rates under combined feedback (with NB self‑repression)")
ax.grid()
ax.legend()
plt.tight_layout()
plt.show()

# ---- Model: NB self-repression only (counts) ----
def neuroblast_model_NB_self_repression_only(t, y, params):
    """
    y = [N_NB, N_GMC, N_ImNeuron, N_MatNeuron]
    params = [
        k_NB_max,      # max NB division rate (1/hr)
        k_GMC,         # GMC division rate (1/hr)
        k_Neuron,      # maturation rate (1/hr)
        K_NB_self,     # half-max for NB self-repression (cells)
        n_self,        # Hill coefficient for NB self-repression
        sym_frac       # fraction symmetric NB divisions
    ]
    """
    N_NB, N_GMC, N_Im, N_Mat = y
    k_NB_max, k_GMC, k_Neuron, K_NB_self, n_self, sym_frac = params

    # NB self-repression (Hill-type)
    if K_NB_self <= 0:
        k_NB_eff = k_NB_max
    else:
        k_NB_eff = k_NB_max * (K_NB_self**n_self) / (K_NB_self**n_self + max(N_NB, 0.0)**n_self)

    # Division flows
    sym_divs  = sym_frac * k_NB_eff * N_NB
    asym_divs = (1.0 - sym_frac) * k_NB_eff * N_NB

    # ODEs
    dN_NB  = sym_divs
    dN_GMC = asym_divs - k_GMC * N_GMC
    dN_Im  = 2.0 * k_GMC * N_GMC - k_Neuron * N_Im
    dN_Mat = k_Neuron * N_Im

    return [dN_NB, dN_GMC, dN_Im, dN_Mat]

# parameters consistent with earlier choices
k_NB_max   = 1/1      # max NB division rate 1 per hour
k_GMC      = 1/9.0    # avg GMC divides every ~9 h
k_Neuron   = 1/48.0   # avg neuron maturation ~48 h
K_NB_self  = 2.0      # half-max NB count for self-repression
n_self     = 6        # switch-like repression (set to 1 for MM dynamics)
sym_frac   = 0.0      # WT: asymmetric

params = [k_NB_max, k_GMC, k_Neuron, K_NB_self, n_self, sym_frac]

# Initial condition and integration grid
y0 = [1, 0, 0, 0]
t_span = [0, 48]
t_eval = np.linspace(*t_span, 500)

sol = solve_ivp(
    neuroblast_model_NB_self_repression_only,
    t_span, y0, t_eval=t_eval, args=(params,)
)

# ---- Plot cell counts ----
fig, ax = plt.subplots()
labels = ["Neuroblasts", "GMCs", "Immature Neurons", "Mature Neurons"]
series = [sol.y[0], sol.y[1], sol.y[2], sol.y[3]]

for s, lab in zip(series, labels):
    ax.plot(sol.t, s, label=lab)

ax.set_xlim(0, sol.t[-1] + 5)
ax.set_ylim(bottom=0)
try:
    annotate_final_values(ax, sol.t, series, labels)  # if your helper exists
except NameError:
    pass
ax.set_xlabel("Time (hours)")
ax.set_ylabel("Cell Count")
ax.set_title("WT: NB self-repression only")
ax.grid()
ax.legend()
plt.tight_layout()
plt.show()

# ---- visualize k_NB_eff over time ----
N_NB = sol.y[0]
if K_NB_self > 0:
    k_NB_eff = k_NB_max * (K_NB_self**n_self) / (K_NB_self**n_self + N_NB**n_self)
else:
    k_NB_eff = k_NB_max * np.ones_like(N_NB)

fig, ax = plt.subplots()
ax.plot(sol.t, k_NB_eff)
ax.set_xlabel("Time (hours)")
ax.set_ylabel("k_NB_eff (1/hr)")
ax.set_title("Effective NB division rate under NB self-repression")
ax.grid()
plt.tight_layout()
plt.show()

# ---- visualize NB cell cycle duration over time ----
# Avoid division by zero
cell_cycle_duration = np.where(k_NB_eff > 0, 1.0 / k_NB_eff, np.nan)

fig, ax = plt.subplots()
ax.plot(sol.t, cell_cycle_duration)
ax.set_xlabel("Time (hours)")
ax.set_ylabel("Cell Cycle Duration (hours)")
ax.set_title("NB Cell Cycle Duration under NB self-repression")
ax.grid()
plt.tight_layout()
plt.show()

# parameters consistent with earlier choices
k_NB_max   = 1/1      # max NB division rate 1 per hour
k_GMC      = 1/9.0    # avg GMC divides every ~9 h
k_Neuron   = 1/48.0   # avg neuron maturation ~48 h
K_NB_self  = 2.0      # half-max NB count for self-repression
n_self     = 2        # switch-like repression (set to 1 for MM dynamics)
sym_frac   = 0.15     # mudmut: 15% symmetric

params = [k_NB_max, k_GMC, k_Neuron, K_NB_self, n_self, sym_frac]

# Initial condition and integration grid
y0 = [1, 0, 0, 0]
t_span = [0, 48]
t_eval = np.linspace(*t_span, 500)

sol = solve_ivp(
    neuroblast_model_NB_self_repression_only,
    t_span, y0, t_eval=t_eval, args=(params,)
)

# ---- Plot cell counts ----
fig, ax = plt.subplots()
labels = ["Neuroblasts", "GMCs", "Immature Neurons", "Mature Neurons"]
series = [sol.y[0], sol.y[1], sol.y[2], sol.y[3]]

for s, lab in zip(series, labels):
    ax.plot(sol.t, s, label=lab)

ax.set_xlim(0, sol.t[-1] + 5)
ax.set_ylim(bottom=0)
try:
    annotate_final_values(ax, sol.t, series, labels)  # if your helper exists
except NameError:
    pass
ax.set_xlabel("Time (hours)")
ax.set_ylabel("Cell Count")
ax.set_title("mudmut: NB self-repression only")
ax.grid()
ax.legend()
plt.tight_layout()
plt.show()

# ---- visualize k_NB_eff over time ----
N_NB = sol.y[0]
if K_NB_self > 0:
    k_NB_eff = k_NB_max * (K_NB_self**n_self) / (K_NB_self**n_self + N_NB**n_self)
else:
    k_NB_eff = k_NB_max * np.ones_like(N_NB)

fig, ax = plt.subplots()
ax.plot(sol.t, k_NB_eff)
ax.set_xlabel("Time (hours)")
ax.set_ylabel("k_NB_eff (1/hr)")
ax.set_title("Effective NB division rate under NB self-repression")
ax.grid()
plt.tight_layout()
plt.show()

# ---- visualize NB cell cycle duration over time ----
# Avoid division by zero
cell_cycle_duration = np.where(k_NB_eff > 0, 1.0 / k_NB_eff, np.nan)

fig, ax = plt.subplots()
ax.plot(sol.t, cell_cycle_duration)
ax.set_xlabel("Time (hours)")
ax.set_ylabel("Cell Cycle Duration (hours)")
ax.set_title("NB Cell Cycle Duration under NB self-repression")
ax.grid()
plt.tight_layout()
plt.show()

def neuroblast_model_volume_threshold_division(t, y, params):
    N_NB, V_NB, N_GMC, V_GMC, N_ImNeuron, V_ImNeuron, N_MatNeuron, V_MatNeuron = y
    g_NB, g_GMC, k_Neuron, sym_frac, V_thresh_NB, V_thresh_GMC, k_max_NB, k_max_GMC, n = params

    # Avoid divide-by-zero
    Vavg_NB = V_NB / N_NB if N_NB > 0 else 0
    Vavg_GMC = V_GMC / N_GMC if N_GMC > 0 else 0
    Vavg_ImNeuron = V_ImNeuron / N_ImNeuron if N_ImNeuron > 0 else 0

    # Volume-dependent division rates
    k_NB = k_max_NB * (Vavg_NB ** n) / (V_thresh_NB ** n + Vavg_NB ** n)
    k_GMC = k_max_GMC * (Vavg_GMC ** n) / (V_thresh_GMC ** n + Vavg_GMC ** n)

    # Neuroblast divisions
    sym_divs = sym_frac * k_NB * N_NB
    asym_divs = (1 - sym_frac) * k_NB * N_NB

    # Neuroblast dynamics
    dN_NB = sym_divs
    dV_NB = g_NB * N_NB - k_NB * N_NB * Vavg_NB + sym_divs * Vavg_NB + asym_divs * 0.8 * Vavg_NB

    # GMC dynamics
    dN_GMC = asym_divs - k_GMC * N_GMC
    dV_GMC = g_GMC * N_GMC + asym_divs * 0.2 * Vavg_NB - k_GMC * N_GMC * Vavg_GMC

    # Immature neurons (produced by GMC division, mature at rate k_Neuron)
    dN_ImNeuron = 2 * k_GMC * N_GMC - k_Neuron * N_ImNeuron
    dV_ImNeuron = k_GMC * N_GMC * Vavg_GMC - k_Neuron * N_ImNeuron * Vavg_ImNeuron

    # Mature neurons (accumulate from maturing immature neurons)
    dN_MatNeuron = k_Neuron * N_ImNeuron
    dV_MatNeuron = k_Neuron * N_ImNeuron * Vavg_ImNeuron

    return [
        dN_NB, dV_NB,
        dN_GMC, dV_GMC,
        dN_ImNeuron, dV_ImNeuron,
        dN_MatNeuron, dV_MatNeuron
    ]

# WT Model of Volume-dependent division

# Initial WT neuroblast volume (um^3, from volumetric data)
nb_vol = 285

# Parameters
g_NB = (nb_vol * 0.2 / 1.5)       # NB grows 20% in 1.5 hours
g_GMC = ((nb_vol * 0.6) / 9)      # GMC grows from 0.6 * nb_volume to 1.2 * nb_vol in 9 hours

V_thresh_NB = nb_vol * 1.2
V_thresh_GMC = (V_thresh_NB * .2) * 2

k_max_NB = 1 / .25           # Max NB division rate (1 per 15 mins)
k_max_GMC = 1 / 1.5          # Max GMC division rate (1 per 1.5 hrs)
n = 6                        # Hill coefficient
sym_frac = 0.0               # 0% symmetric divisions
k_Neuron = 1 / 48            # Immature neurons mature in ~48 hrs

params = [
    g_NB,              # NB growth
    g_GMC,             # GMC growth
    k_Neuron,          # Neuron maturation rate
    sym_frac,          # Symmetric division fraction
    V_thresh_NB,       # NB threshold
    V_thresh_GMC,      # GMC threshold
    k_max_NB,          # NB max division rate
    k_max_GMC,         # GMC max division rate
    n                  # Hill coefficient
]

# Initial conditions: [N_NB, V_NB, N_GMC, V_GMC, N_ImNeuron, V_ImNeuron, N_MatNeuron, V_MatNeuron]
y0 = [1, nb_vol, 0, 0, 0, 0, 0, 0]

# Time span
t_span = [0, 48]  # simulate 2 days
t_eval = np.linspace(*t_span, 500)

# Run simulation
sol = solve_ivp(
    neuroblast_model_volume_threshold_division,
    t_span, y0, t_eval=t_eval, args=(params,)
)

# Plot cell counts
fig, ax = plt.subplots()
labels = ["WT Neuroblasts", "GMCs", "Immature Neurons", "Mature Neurons"]
indices = [0, 2, 4, 6]
y_data = [sol.y[i] for i in indices]

for y, label in zip(y_data, labels):
    ax.plot(sol.t, y, label=label)

ax.set_xlim(0, sol.t[-1] + 5)
ax.set_ylim(bottom=0)
annotate_final_values(ax, sol.t, y_data, labels)
ax.set_xlabel("Time (hours)")
ax.set_ylabel("Cell Count")
ax.set_title("WT Lineage Cell Counts Over Time")
ax.grid()
plt.show()

# Plot total volumes
fig, ax = plt.subplots()
labels_vol = ["Neuroblast Volume", "GMC Volume", "Immature Neuron Volume", "Mature Neuron Volume"]
indices_vol = [1, 3, 5, 7]
y_data_vol = [sol.y[i] for i in indices_vol]

for y, label in zip(y_data_vol, labels_vol):
    ax.plot(sol.t, y, label=label)

ax.set_xlim(0, sol.t[-1] + 5)
ax.set_ylim(bottom=0)
annotate_final_values(ax, sol.t, y_data_vol, labels_vol)
ax.set_xlabel("Time (hours)")
ax.set_ylabel("Volume (µm³)")
ax.set_title("WT Lineage Species Volumes Over Time")
ax.grid()
plt.show()

# Plot total visible lineage volume (excluding mature neurons)
fig, ax = plt.subplots()
total_visible_vol = sol.y[1] + sol.y[3] + sol.y[5]  # NB + GMC + immature neuron volumes
ax.plot(sol.t, total_visible_vol, color="black", label="Total Visible Volume")
ax.set_xlim(0, sol.t[-1] + 5)
ax.set_ylim(bottom=0)
annotate_final_values(ax, sol.t, [total_visible_vol], ["Visible Volume"])
ax.set_xlabel("Time (hours)")
ax.set_ylabel("Volume (µm³)")
ax.set_title("WT Total Visible Volume Over Time")
ax.grid()
plt.show()

# Initial WT neuroblast volume (um^3, from volumetric data)
nb_vol = 285

# Parameters
g_NB = (nb_vol * 0.2 / 1.5)       # NB grows 20% in 1.5 hours
g_GMC = ((nb_vol * 0.6) / 9)      # GMC grows from 0.6 * nb_volume to 1.2 * nb_vol in 9 hours

V_thresh_NB = nb_vol * 1.2
V_thresh_GMC = (V_thresh_NB * .2) * 2

k_max_NB = 1 / .25           # Max NB division rate (1 per 15 mins)
k_max_GMC = 1 / 1.5          # Max GMC division rate (1 per 1.5 hrs)
n = 6                        # Hill coefficient
sym_frac = 0.15              # 15% symmetric divisions
k_Neuron = 1 / 48            # Immature neurons mature in ~48 hrs

params = [
    g_NB,              # NB growth
    g_GMC,             # GMC growth
    k_Neuron,          # Neuron maturation rate
    sym_frac,          # Symmetric division fraction
    V_thresh_NB,       # NB threshold
    V_thresh_GMC,      # GMC threshold
    k_max_NB,          # NB max division rate
    k_max_GMC,         # GMC max division rate
    n                  # Hill coefficient
]

# Initial conditions: [N_NB, V_NB, N_GMC, V_GMC, N_ImNeuron, V_ImNeuron, N_MatNeuron, V_MatNeuron]
y0 = [1, nb_vol, 0, 0, 0, 0, 0, 0]

# Time span
t_span = [0, 48]  # simulate 2 days
t_eval = np.linspace(*t_span, 500)

# Run simulation
sol = solve_ivp(
    neuroblast_model_volume_threshold_division,
    t_span, y0, t_eval=t_eval, args=(params,)
)

# Plot cell counts
fig, ax = plt.subplots()
labels = ["mudmut Neuroblasts", "GMCs", "Immature Neurons", "Mature Neurons"]
indices = [0, 2, 4, 6]
y_data = [sol.y[i] for i in indices]

for y, label in zip(y_data, labels):
    ax.plot(sol.t, y, label=label)

ax.set_xlim(0, sol.t[-1] + 5)
ax.set_ylim(bottom=0)
annotate_final_values(ax, sol.t, y_data, labels)
ax.set_xlabel("Time (hours)")
ax.set_ylabel("Cell Count")
ax.set_title("mudmut Lineage Cell Counts Over Time")
ax.grid()
plt.show()

# Plot total volumes
fig, ax = plt.subplots()
labels_vol = ["Neuroblast Volume", "GMC Volume", "Immature Neuron Volume", "Mature Neuron Volume"]
indices_vol = [1, 3, 5, 7]
y_data_vol = [sol.y[i] for i in indices_vol]

for y, label in zip(y_data_vol, labels_vol):
    ax.plot(sol.t, y, label=label)

ax.set_xlim(0, sol.t[-1] + 5)
ax.set_ylim(bottom=0)
annotate_final_values(ax, sol.t, y_data_vol, labels_vol)
ax.set_xlabel("Time (hours)")
ax.set_ylabel("Volume (µm³)")
ax.set_title("mudmut Lineage Species Volumes Over Time")
ax.grid()
plt.show()

# Plot total visible lineage volume (excluding mature neurons)
fig, ax = plt.subplots()
total_visible_vol = sol.y[1] + sol.y[3] + sol.y[5]  # NB + GMC + immature neuron volumes
ax.plot(sol.t, total_visible_vol, color="black", label="Total Visible Volume")
ax.set_xlim(0, sol.t[-1] + 5)
ax.set_ylim(bottom=0)
annotate_final_values(ax, sol.t, [total_visible_vol], ["Visible Volume"])
ax.set_xlabel("Time (hours)")
ax.set_ylabel("Volume (µm³)")
ax.set_title("mudmut Total Visible Volume Over Time")
ax.grid()
plt.show()

def neuroblast_model_volume_threshold_division_instant(t, y, params):
    """
    NB threshold is set instantaneously to 1.2x the current average NB volume.
    This makes k_NB a constant fraction of k_max_NB whenever N_NB > 0.
    """
    (N_NB, V_NB,
     N_GMC, V_GMC,
     N_ImNeuron, V_ImNeuron,
     N_MatNeuron, V_MatNeuron) = y

    (g_NB, g_GMC,
     k_Neuron,
     sym_frac,
     V_thresh_GMC,     # fixed GMC threshold
     k_max_NB, k_max_GMC,
     n) = params

    # --- Average volumes ---
    Vavg_NB = V_NB / N_NB if N_NB > 0 else 0.0
    Vavg_GMC = V_GMC / N_GMC if N_GMC > 0 else 0.0
    Vavg_ImNeuron = V_ImNeuron / N_ImNeuron if N_ImNeuron > 0 else 0.0

    # --- NB division rate (constant fraction of k_max_NB) ---
    if N_NB > 0:
        k_NB = k_max_NB / (1.0 + 1.2**n)
    else:
        k_NB = 0.0

    # --- GMC division rate (fixed threshold) ---
    if N_GMC > 0:
        k_GMC = k_max_GMC * (Vavg_GMC**n) / (V_thresh_GMC**n + Vavg_GMC**n)
    else:
        k_GMC = 0.0

    # --- Divisions ---
    sym_divs = sym_frac * k_NB * N_NB
    asym_divs = (1 - sym_frac) * k_NB * N_NB

    # --- Neuroblast dynamics ---
    dN_NB = sym_divs
    dV_NB = (
        g_NB * N_NB
        - k_NB * N_NB * Vavg_NB
        + sym_divs * Vavg_NB
        + asym_divs * 0.8 * Vavg_NB
    )

    # --- GMC dynamics ---
    dN_GMC = asym_divs - k_GMC * N_GMC
    dV_GMC = (
        g_GMC * N_GMC
        + asym_divs * 0.2 * Vavg_NB
        - k_GMC * N_GMC * Vavg_GMC
    )

    # --- Immature neuron dynamics ---
    dN_ImNeuron = 2 * k_GMC * N_GMC - k_Neuron * N_ImNeuron
    dV_ImNeuron = (
        k_GMC * N_GMC * Vavg_GMC
        - k_Neuron * N_ImNeuron * Vavg_ImNeuron
    )

    # --- Mature neuron dynamics ---
    dN_MatNeuron = k_Neuron * N_ImNeuron
    dV_MatNeuron = k_Neuron * N_ImNeuron * Vavg_ImNeuron

    return [
        dN_NB, dV_NB,
        dN_GMC, dV_GMC,
        dN_ImNeuron, dV_ImNeuron,
        dN_MatNeuron, dV_MatNeuron
    ]

# WT
nb_vol = 285
g_NB = nb_vol * 0.2 / 1.5
g_GMC = (nb_vol * 0.6) / 9
V_thresh_GMC = (nb_vol * 1.2 * 0.2) * 2  # unchanged for GMC
k_max_NB = 1 / 0.25
k_max_GMC = 1 / 1.5
n = 6
sym_frac = 0.0
k_Neuron = 1 / 48

params_instant = [
    g_NB, g_GMC,
    k_Neuron,
    sym_frac,
    V_thresh_GMC,
    k_max_NB, k_max_GMC,
    n
]

y0 = [1, nb_vol, 0, 0, 0, 0, 0, 0]
t_span = [0, 48]
t_eval = np.linspace(*t_span, 500)

sol = solve_ivp(
    neuroblast_model_volume_threshold_division_instant,
    t_span, y0, t_eval=t_eval, args=(params_instant,)
)


# Plot cell counts
fig, ax = plt.subplots()
labels = ["WT Neuroblasts", "GMCs", "Immature Neurons", "Mature Neurons"]
indices = [0, 2, 4, 6]
y_data = [sol.y[i] for i in indices]

for y, label in zip(y_data, labels):
    ax.plot(sol.t, y, label=label)

ax.set_xlim(0, sol.t[-1] + 5)
ax.set_ylim(bottom=0)
annotate_final_values(ax, sol.t, y_data, labels)
ax.set_xlabel("Time (hours)")
ax.set_ylabel("Cell Count")
ax.set_title("WT Lineage Cell Counts Over Time")
ax.grid()
plt.show()

# Plot total volumes
fig, ax = plt.subplots()
labels_vol = ["Neuroblast Volume", "GMC Volume", "Immature Neuron Volume", "Mature Neuron Volume"]
indices_vol = [1, 3, 5, 7]
y_data_vol = [sol.y[i] for i in indices_vol]

for y, label in zip(y_data_vol, labels_vol):
    ax.plot(sol.t, y, label=label)

ax.set_xlim(0, sol.t[-1] + 5)
ax.set_ylim(bottom=0)
annotate_final_values(ax, sol.t, y_data_vol, labels_vol)
ax.set_xlabel("Time (hours)")
ax.set_ylabel("Volume (µm³)")
ax.set_title("WT Lineage Species Volumes Over Time")
ax.grid()
plt.show()

# Plot total visible lineage volume (excluding mature neurons)
fig, ax = plt.subplots()
total_visible_vol = sol.y[1] + sol.y[3] + sol.y[5]  # NB + GMC + immature neuron volumes
ax.plot(sol.t, total_visible_vol, color="black", label="Total Visible Volume")
ax.set_xlim(0, sol.t[-1] + 5)
ax.set_ylim(bottom=0)
annotate_final_values(ax, sol.t, [total_visible_vol], ["Visible Volume"])
ax.set_xlabel("Time (hours)")
ax.set_ylabel("Volume (µm³)")
ax.set_title("WT Total Visible Volume Over Time")
ax.grid()
plt.show()

# -----------------------------------------------------------------
# Plot NB average volume vs dynamic threshold
Vavg_NB = np.divide(sol.y[1], sol.y[0], out=np.zeros_like(sol.y[1]), where=sol.y[0] > 0)
Vthresh_NB_t = 1.2 * Vavg_NB

fig, ax = plt.subplots()
ax.plot(sol.t, Vavg_NB, label="NB Average Volume", linewidth=2)
ax.plot(sol.t, Vthresh_NB_t, '--', label="NB Division Threshold (1.2× Avg Volume)")
ax.set_xlabel("Time (hours)"); ax.set_ylabel("Volume (µm³)")
ax.set_title("NB Average Volume and Dynamic Division Threshold (Instantaneous)")
ax.legend(); ax.grid(); plt.show()

# -----------------------------------------------------------------
# Plot constant NB division rate and cell cycle duration
k_NB_eff = k_max_NB / (1 + 1.2**n)
cell_cycle_duration = 1.0 / k_NB_eff

print(f"Constant NB division rate: {k_NB_eff:.3f} per hour")
print(f"Cell cycle duration: {cell_cycle_duration:.2f} hours")

# mudmut
nb_vol = 285
g_NB = nb_vol * 0.2 / 1.5
g_GMC = (nb_vol * 0.6) / 9
V_thresh_GMC = (nb_vol * 1.2 * 0.2) * 2  # unchanged for GMC
k_max_NB = 1 / 0.25
k_max_GMC = 1 / 1.5
n = 6
sym_frac = 0.15
k_Neuron = 1 / 48

params_instant = [
    g_NB, g_GMC,
    k_Neuron,
    sym_frac,
    V_thresh_GMC,
    k_max_NB, k_max_GMC,
    n
]

y0 = [1, nb_vol, 0, 0, 0, 0, 0, 0]
t_span = [0, 48]
t_eval = np.linspace(*t_span, 500)

sol = solve_ivp(
    neuroblast_model_volume_threshold_division_instant,
    t_span, y0, t_eval=t_eval, args=(params_instant,)
)


# Plot cell counts
fig, ax = plt.subplots()
labels = ["WT Neuroblasts", "GMCs", "Immature Neurons", "Mature Neurons"]
indices = [0, 2, 4, 6]
y_data = [sol.y[i] for i in indices]

for y, label in zip(y_data, labels):
    ax.plot(sol.t, y, label=label)

ax.set_xlim(0, sol.t[-1] + 5)
ax.set_ylim(bottom=0)
annotate_final_values(ax, sol.t, y_data, labels)
ax.set_xlabel("Time (hours)")
ax.set_ylabel("Cell Count")
ax.set_title("mudmut Lineage Cell Counts Over Time")
ax.grid()
plt.show()

# Plot total volumes
fig, ax = plt.subplots()
labels_vol = ["Neuroblast Volume", "GMC Volume", "Immature Neuron Volume", "Mature Neuron Volume"]
indices_vol = [1, 3, 5, 7]
y_data_vol = [sol.y[i] for i in indices_vol]

for y, label in zip(y_data_vol, labels_vol):
    ax.plot(sol.t, y, label=label)

ax.set_xlim(0, sol.t[-1] + 5)
ax.set_ylim(bottom=0)
annotate_final_values(ax, sol.t, y_data_vol, labels_vol)
ax.set_xlabel("Time (hours)")
ax.set_ylabel("Volume (µm³)")
ax.set_title("mudmut Lineage Species Volumes Over Time")
ax.grid()
plt.show()

# Plot total visible lineage volume (excluding mature neurons)
fig, ax = plt.subplots()
total_visible_vol = sol.y[1] + sol.y[3] + sol.y[5]  # NB + GMC + immature neuron volumes
ax.plot(sol.t, total_visible_vol, color="black", label="Total Visible Volume")
ax.set_xlim(0, sol.t[-1] + 5)
ax.set_ylim(bottom=0)
annotate_final_values(ax, sol.t, [total_visible_vol], ["Visible Volume"])
ax.set_xlabel("Time (hours)")
ax.set_ylabel("Volume (µm³)")
ax.set_title("mudmut Total Visible Volume Over Time")
ax.grid()
plt.show()

# -----------------------------------------------------------------
# Plot NB average volume vs dynamic threshold
Vavg_NB = np.divide(sol.y[1], sol.y[0], out=np.zeros_like(sol.y[1]), where=sol.y[0] > 0)
Vthresh_NB_t = 1.2 * Vavg_NB

fig, ax = plt.subplots()
ax.plot(sol.t, Vavg_NB, label="NB Average Volume", linewidth=2)
ax.plot(sol.t, Vthresh_NB_t, '--', label="NB Division Threshold (1.2× Avg Volume)")
ax.set_xlabel("Time (hours)"); ax.set_ylabel("Volume (µm³)")
ax.set_title("NB Average Volume and Dynamic Division Threshold (Instantaneous)")
ax.legend(); ax.grid(); plt.show()

# -----------------------------------------------------------------
# Plot constant NB division rate and cell cycle duration
k_NB_eff = k_max_NB / (1 + 1.2**n)
cell_cycle_duration = 1.0 / k_NB_eff

print(f"Constant NB division rate: {k_NB_eff:.3f} per hour")
print(f"Cell cycle duration: {cell_cycle_duration:.2f} hours")

def neuroblast_model_volume_threshold_division_adaptive(t, y, params):
    """
    NB threshold relaxes toward 1.2x the current average NB volume with time constant tau_thresh_NB.
    This preserves volume sensitivity and smooths rapid fluctuations.
    """
    (N_NB, V_NB,
     N_GMC, V_GMC,
     N_ImNeuron, V_ImNeuron,
     N_MatNeuron, V_MatNeuron,
     Vthresh_NB) = y

    (g_NB, g_GMC,
     k_Neuron,
     sym_frac,
     V_thresh_GMC,      # fixed GMC threshold
     k_max_NB, k_max_GMC,
     n,
     tau_thresh_NB) = params
    
    if t == 0.0:
        assert 0.0 <= sym_frac <= 1.0, f"sym_frac out of range: {sym_frac}"
        print(f"[debug] t=0 sym_frac={sym_frac:.6f}, k_max_NB={k_max_NB}, n={n}, tau={tau_thresh_NB}")

    # --- Average volumes ---
    Vavg_NB = V_NB / N_NB if N_NB > 0 else 0.0
    Vavg_GMC = V_GMC / N_GMC if N_GMC > 0 else 0.0
    Vavg_ImNeuron = V_ImNeuron / N_ImNeuron if N_ImNeuron > 0 else 0.0

    # --- Update NB threshold toward 1.2x avg NB volume ---
    target_thresh_NB = 1.2 * Vavg_NB
    dVthresh_NB = (target_thresh_NB - Vthresh_NB) / tau_thresh_NB

    # --- NB division rate ---
    if N_NB > 0 and Vthresh_NB > 0:
        k_NB = k_max_NB * (Vavg_NB**n) / (Vthresh_NB**n + Vavg_NB**n)
    else:
        k_NB = 0.0

    # --- GMC division rate ---
    if N_GMC > 0:
        k_GMC = k_max_GMC * (Vavg_GMC**n) / (V_thresh_GMC**n + Vavg_GMC**n)
    else:
        k_GMC = 0.0

    # --- Divisions ---
    sym_divs = sym_frac * k_NB * N_NB
    asym_divs = (1 - sym_frac) * k_NB * N_NB

    # --- Neuroblast dynamics ---
    dN_NB = sym_divs
    dV_NB = (
        g_NB * N_NB
        - k_NB * N_NB * Vavg_NB
        + sym_divs * Vavg_NB
        + asym_divs * 0.8 * Vavg_NB
    )

    # --- GMC dynamics ---
    dN_GMC = asym_divs - k_GMC * N_GMC
    dV_GMC = (
        g_GMC * N_GMC
        + asym_divs * 0.2 * Vavg_NB
        - k_GMC * N_GMC * Vavg_GMC
    )

    # --- Immature neuron dynamics ---
    dN_ImNeuron = 2 * k_GMC * N_GMC - k_Neuron * N_ImNeuron
    dV_ImNeuron = (
        k_GMC * N_GMC * Vavg_GMC
        - k_Neuron * N_ImNeuron * Vavg_ImNeuron
    )

    # --- Mature neuron dynamics ---
    dN_MatNeuron = k_Neuron * N_ImNeuron
    dV_MatNeuron = k_Neuron * N_ImNeuron * Vavg_ImNeuron

    return [
        dN_NB, dV_NB,
        dN_GMC, dV_GMC,
        dN_ImNeuron, dV_ImNeuron,
        dN_MatNeuron, dV_MatNeuron,
        dVthresh_NB
    ]


# WT
nb_vol = 285
g_NB = nb_vol * 0.2 / 1.5  # NB grow to 120% their initial size in 90 minutes
g_GMC = (nb_vol * 1.2 * 0.2) / 9 # GMCs add volume equivalent to nb_vol * 1.2 * .2 in 9 hours
V_thresh_GMC = (nb_vol * 1.2 * 0.2) * 2  # GMC division threshold volume is twice their initial volume
k_max_NB = 1 / 0.25
k_max_GMC = 1 / 1.5
n = 6
sym_frac = 0.0
k_Neuron = 1 / 48
tau_thresh_NB = 1.0  # hours to adjust threshold

params_adaptive = [
    g_NB, g_GMC,
    k_Neuron,
    sym_frac,
    V_thresh_GMC,
    k_max_NB, k_max_GMC,
    n,
    tau_thresh_NB
]

# Initial conditions: include Vthresh_NB
Vthresh0 = 1.2 * nb_vol
y0_adaptive = [1, nb_vol, 0, 0, 0, 0, 0, 0, Vthresh0]

t_span = [0, 48]
t_eval = np.linspace(*t_span, 500)

sol_adaptive = solve_ivp(
    neuroblast_model_volume_threshold_division_adaptive,
    t_span, y0_adaptive, t_eval=t_eval, args=(params_adaptive,)
)

# Plot cell counts
fig, ax = plt.subplots()
labels = ["WT Neuroblasts", "GMCs", "Immature Neurons", "Mature Neurons"]
indices = [0, 2, 4, 6]
y_data = [sol_adaptive.y[i] for i in indices]

for y, label in zip(y_data, labels):
    ax.plot(sol_adaptive.t, y, label=label)

ax.set_xlim(0, sol_adaptive.t[-1] + 5)
ax.set_ylim(bottom=0)
annotate_final_values(ax, sol_adaptive.t, y_data, labels)
ax.set_xlabel("Time (hours)")
ax.set_ylabel("Cell Count")
ax.set_title("WT Lineage Cell Counts Over Time")
ax.grid()
plt.show()

# Plot total volumes
fig, ax = plt.subplots()
labels_vol = ["Neuroblast Volume", "GMC Volume", "Immature Neuron Volume", "Mature Neuron Volume"]
indices_vol = [1, 3, 5, 7]
y_data_vol = [sol_adaptive.y[i] for i in indices_vol]

for y, label in zip(y_data_vol, labels_vol):
    ax.plot(sol_adaptive.t, y, label=label)

ax.set_xlim(0, sol_adaptive.t[-1] + 5)
ax.set_ylim(bottom=0)
annotate_final_values(ax, sol_adaptive.t, y_data_vol, labels_vol)
ax.set_xlabel("Time (hours)")
ax.set_ylabel("Volume (µm³)")
ax.set_title("WT Lineage Species Volumes Over Time")
ax.grid()
plt.show()

# Plot total visible lineage volume (excluding mature neurons)
fig, ax = plt.subplots()
total_visible_vol = sol_adaptive.y[1] + sol_adaptive.y[3] + sol_adaptive.y[5]  # NB + GMC + immature neuron volumes
ax.plot(sol_adaptive.t, total_visible_vol, color="black", label="Total Visible Volume")
ax.set_xlim(0, sol_adaptive.t[-1] + 5)
ax.set_ylim(bottom=0)
annotate_final_values(ax, sol_adaptive.t, [total_visible_vol], ["Visible Volume"])
ax.set_xlabel("Time (hours)")
ax.set_ylabel("Volume (µm³)")
ax.set_title("WT Total Visible Volume Over Time")
ax.grid()
plt.show()

# Plot NB avg volume vs adaptive threshold
Vavg_NB = np.divide(sol_adaptive.y[1], sol_adaptive.y[0],
                    out=np.zeros_like(sol_adaptive.y[1]),
                    where=sol_adaptive.y[0] > 0)
Vthresh_NB_t = sol_adaptive.y[8]

fig, ax = plt.subplots()
ax.plot(sol_adaptive.t, Vavg_NB, label="NB Average Volume", linewidth=2)
ax.plot(sol_adaptive.t, Vthresh_NB_t, '--', label="NB Division Threshold (adaptive)")
ax.set_xlabel("Time (hours)"); ax.set_ylabel("Volume (µm³)")
ax.set_title("NB Average Volume and Adaptive Division Threshold")
ax.legend(); ax.grid(); plt.show()


# mudmut
nb_vol = 285
g_NB = nb_vol * 0.2 / 1.5  # NB grow to 120% their initial size in 90 minutes
g_GMC = (nb_vol * 1.2 * 0.2) / 9 # GMCs add volume equivalent to nb_vol * 1.2 * .2 in 9 hours
V_thresh_GMC = (nb_vol * 1.2 * 0.2) * 2  # GMC division threshold volume is twice their initial volume
k_max_NB = 1 / 0.25
k_max_GMC = 1 / 1.5
n = 6
sym_frac = 0.15
k_Neuron = 1 / 48
tau_thresh_NB = 1.0  # hours to adjust threshold

params_adaptive = [
    g_NB, g_GMC,
    k_Neuron,
    sym_frac,
    V_thresh_GMC,
    k_max_NB, k_max_GMC,
    n,
    tau_thresh_NB
]

# Initial conditions: include Vthresh_NB
Vthresh0 = 1.2 * nb_vol
y0_adaptive = [1, nb_vol, 0, 0, 0, 0, 0, 0, Vthresh0]

t_span = [0, 48]
t_eval = np.linspace(*t_span, 500)

sol_adaptive = solve_ivp(
    neuroblast_model_volume_threshold_division_adaptive,
    t_span, y0_adaptive, t_eval=t_eval, args=(params_adaptive,)
)

# Plot cell counts
fig, ax = plt.subplots()
labels = ["mudmut Neuroblasts", "GMCs", "Immature Neurons", "Mature Neurons"]
indices = [0, 2, 4, 6]
y_data = [sol_adaptive.y[i] for i in indices]

for y, label in zip(y_data, labels):
    ax.plot(sol_adaptive.t, y, label=label)

ax.set_xlim(0, sol_adaptive.t[-1] + 5)
ax.set_ylim(bottom=0)
annotate_final_values(ax, sol_adaptive.t, y_data, labels)
ax.set_xlabel("Time (hours)")
ax.set_ylabel("Cell Count")
ax.set_title("mudmut Lineage Cell Counts Over Time")
ax.grid()
plt.show()

# Plot total volumes
fig, ax = plt.subplots()
labels_vol = ["Neuroblast Volume", "GMC Volume", "Immature Neuron Volume", "Mature Neuron Volume"]
indices_vol = [1, 3, 5, 7]
y_data_vol = [sol_adaptive.y[i] for i in indices_vol]

for y, label in zip(y_data_vol, labels_vol):
    ax.plot(sol_adaptive.t, y, label=label)

ax.set_xlim(0, sol_adaptive.t[-1] + 5)
ax.set_ylim(bottom=0)
annotate_final_values(ax, sol_adaptive.t, y_data_vol, labels_vol)
ax.set_xlabel("Time (hours)")
ax.set_ylabel("Volume (µm³)")
ax.set_title("mudmut Lineage Species Volumes Over Time")
ax.grid()
plt.show()

# Plot total visible lineage volume (excluding mature neurons)
fig, ax = plt.subplots()
total_visible_vol = sol_adaptive.y[1] + sol_adaptive.y[3] + sol_adaptive.y[5]  # NB + GMC + immature neuron volumes
ax.plot(sol_adaptive.t, total_visible_vol, color="black", label="Total Visible Volume")
ax.set_xlim(0, sol_adaptive.t[-1] + 5)
ax.set_ylim(bottom=0)
annotate_final_values(ax, sol_adaptive.t, [total_visible_vol], ["Visible Volume"])
ax.set_xlabel("Time (hours)")
ax.set_ylabel("Volume (µm³)")
ax.set_title("mudmut Total Visible Volume Over Time")
ax.grid()
plt.show()

# Plot NB avg volume vs adaptive threshold
Vavg_NB = np.divide(sol_adaptive.y[1], sol_adaptive.y[0],
                    out=np.zeros_like(sol_adaptive.y[1]),
                    where=sol_adaptive.y[0] > 0)
Vthresh_NB_t = sol_adaptive.y[8]

fig, ax = plt.subplots()
ax.plot(sol_adaptive.t, Vavg_NB, label="NB Average Volume", linewidth=2)
ax.plot(sol_adaptive.t, Vthresh_NB_t, '--', label="NB Division Threshold (adaptive)")
ax.set_xlabel("Time (hours)"); ax.set_ylabel("Volume (µm³)")
ax.set_title("NB Average Volume and Adaptive Division Threshold")
ax.legend(); ax.grid(); plt.show()

def neuroblast_model_volume_threshold_division_NBgrowthRepress(t, y, params):
    """
    Volume-threshold division model where NB growth is negatively regulated by NB count
    using a decreasing Hill function.

    g_NB_eff = g_NB_base * K^m / (K^m + N_NB^m)

    Parameter order:
      g_NB_base, g_GMC, k_Neuron, sym_frac,
      V_thresh_NB, V_thresh_GMC,
      k_max_NB, k_max_GMC, n,
      K_NB_growth, m_growth
    """
    (N_NB, V_NB,
     N_GMC, V_GMC,
     N_ImNeuron, V_ImNeuron,
     N_MatNeuron, V_MatNeuron) = y

    (g_NB_base, g_GMC, k_Neuron, sym_frac,
     V_thresh_NB, V_thresh_GMC,
     k_max_NB, k_max_GMC, n,
     K_NB_growth, m_growth) = params

    # --- Safe average volumes ---
    Vavg_NB = V_NB / N_NB if N_NB > 0 else 0.0
    Vavg_GMC = V_GMC / N_GMC if N_GMC > 0 else 0.0
    Vavg_ImNeuron = V_ImNeuron / N_ImNeuron if N_ImNeuron > 0 else 0.0

    # --- Volume-dependent division rates (unchanged) ---
    k_NB = k_max_NB * (Vavg_NB**n) / (V_thresh_NB**n + Vavg_NB**n) if N_NB > 0 else 0.0
    k_GMC = k_max_GMC * (Vavg_GMC**n) / (V_thresh_GMC**n + Vavg_GMC**n) if N_GMC > 0 else 0.0

    # --- NB growth repression by NB count (decreasing Hill) ---
    if N_NB > 0 and K_NB_growth > 0:
        growth_repress = (K_NB_growth**m_growth) / (K_NB_growth**m_growth + N_NB**m_growth)
    else:
        growth_repress = 1.0
    g_NB_eff = g_NB_base * growth_repress

    # --- Divisions ---
    sym_divs  = sym_frac * k_NB * N_NB
    asym_divs = (1.0 - sym_frac) * k_NB * N_NB

    # --- Neuroblast dynamics ---
    dN_NB = sym_divs
    dV_NB = (
        g_NB_eff * N_NB
        - k_NB * N_NB * Vavg_NB
        + sym_divs * Vavg_NB
        + asym_divs * 0.8 * Vavg_NB
    )

    # --- GMC dynamics ---
    dN_GMC = asym_divs - k_GMC * N_GMC
    dV_GMC = (
        g_GMC * N_GMC
        + asym_divs * 0.2 * Vavg_NB
        - k_GMC * N_GMC * Vavg_GMC
    )

    # --- Immature neuron dynamics ---
    dN_ImNeuron = 2 * k_GMC * N_GMC - k_Neuron * N_ImNeuron
    dV_ImNeuron = k_GMC * N_GMC * Vavg_GMC - k_Neuron * N_ImNeuron * Vavg_ImNeuron

    # --- Mature neuron dynamics ---
    dN_MatNeuron = k_Neuron * N_ImNeuron
    dV_MatNeuron = k_Neuron * N_ImNeuron * Vavg_ImNeuron

    return [
        dN_NB, dV_NB,
        dN_GMC, dV_GMC,
        dN_ImNeuron, dV_ImNeuron,
        dN_MatNeuron, dV_MatNeuron
    ]

# WT
nb_vol = 285
g_NB_base = nb_vol * 0.2 / 1.5
g_GMC = (nb_vol * 0.4) / 9
V_thresh_NB = nb_vol * 1.2
V_thresh_GMC = (V_thresh_NB * 0.2) * 2
k_max_NB = 1 / 0.25
k_max_GMC = 1 / 1.5
n = 6
sym_frac = 0.0
k_Neuron = 1 / 48

# Growth repression settings
K_NB_growth = 2.0  # NB count for half-max growth
m_growth = 6.0     # steepness

params = [
    g_NB_base, g_GMC, k_Neuron, sym_frac,
    V_thresh_NB, V_thresh_GMC,
    k_max_NB, k_max_GMC, n,
    K_NB_growth, m_growth
]
y0 = [1, nb_vol, 0, 0, 0, 0, 0, 0]

t_span = [0, 48]
t_eval = np.linspace(*t_span, 500)

sol = solve_ivp(
    neuroblast_model_volume_threshold_division_NBgrowthRepress,
    t_span, y0, t_eval=t_eval, args=(params,)
)
# Plot cell counts
fig, ax = plt.subplots()
labels = ["WT Neuroblasts", "GMCs", "Immature Neurons", "Mature Neurons"]
indices = [0, 2, 4, 6]
y_data = [sol.y[i] for i in indices]

for y, label in zip(y_data, labels):
    ax.plot(sol.t, y, label=label)

ax.set_xlim(0, sol.t[-1] + 5)
ax.set_ylim(bottom=0)
annotate_final_values(ax, sol.t, y_data, labels)
ax.set_xlabel("Time (hours)")
ax.set_ylabel("Cell Count")
ax.set_title("WT Lineage Cell Counts Over Time")
ax.grid()
plt.show()

# Plot total volumes
fig, ax = plt.subplots()
labels_vol = ["Neuroblast Volume", "GMC Volume", "Immature Neuron Volume", "Mature Neuron Volume"]
indices_vol = [1, 3, 5, 7]
y_data_vol = [sol.y[i] for i in indices_vol]

for y, label in zip(y_data_vol, labels_vol):
    ax.plot(sol.t, y, label=label)

ax.set_xlim(0, sol.t[-1] + 5)
ax.set_ylim(bottom=0)
annotate_final_values(ax, sol.t, y_data_vol, labels_vol)
ax.set_xlabel("Time (hours)")
ax.set_ylabel("Volume (µm³)")
ax.set_title("WT Lineage Species Volumes Over Time")
ax.grid()
plt.show()

# Plot total visible lineage volume (excluding mature neurons)
fig, ax = plt.subplots()
total_visible_vol = sol.y[1] + sol.y[3] + sol.y[5]  # NB + GMC + immature neuron volumes
ax.plot(sol.t, total_visible_vol, color="black", label="Total Visible Volume")
ax.set_xlim(0, sol.t[-1] + 5)
ax.set_ylim(bottom=0)
annotate_final_values(ax, sol.t, [total_visible_vol], ["Visible Volume"])
ax.set_xlabel("Time (hours)")
ax.set_ylabel("Volume (µm³)")
ax.set_title("WT Total Visible Volume Over Time")
ax.grid()
plt.show()


# mudmut
nb_vol = 285
g_NB_base = nb_vol * 0.2 / 1.5
g_GMC = (nb_vol * 0.4) / 9
V_thresh_NB = nb_vol * 1.2
V_thresh_GMC = (V_thresh_NB * 0.2) * 2
k_max_NB = 1 / 0.25
k_max_GMC = 1 / 1.5
n = 6
sym_frac = 0.15
k_Neuron = 1 / 48

# Growth repression settings
K_NB_growth = 2.0  # NB count for half-max growth
m_growth = 6.0     # steepness

params = [
    g_NB_base, g_GMC, k_Neuron, sym_frac,
    V_thresh_NB, V_thresh_GMC,
    k_max_NB, k_max_GMC, n,
    K_NB_growth, m_growth
]
y0 = [1, nb_vol, 0, 0, 0, 0, 0, 0]

t_span = [0, 48]
t_eval = np.linspace(*t_span, 500)

sol = solve_ivp(
    neuroblast_model_volume_threshold_division_NBgrowthRepress,
    t_span, y0, t_eval=t_eval, args=(params,)
)
# Plot cell counts
fig, ax = plt.subplots()
labels = ["mudmut Neuroblasts", "GMCs", "Immature Neurons", "Mature Neurons"]
indices = [0, 2, 4, 6]
y_data = [sol.y[i] for i in indices]

for y, label in zip(y_data, labels):
    ax.plot(sol.t, y, label=label)

ax.set_xlim(0, sol.t[-1] + 5)
ax.set_ylim(bottom=0)
annotate_final_values(ax, sol.t, y_data, labels)
ax.set_xlabel("Time (hours)")
ax.set_ylabel("Cell Count")
ax.set_title("mudmut Lineage Cell Counts Over Time")
ax.grid()
plt.show()

# Plot total volumes
fig, ax = plt.subplots()
labels_vol = ["Neuroblast Volume", "GMC Volume", "Immature Neuron Volume", "Mature Neuron Volume"]
indices_vol = [1, 3, 5, 7]
y_data_vol = [sol.y[i] for i in indices_vol]

for y, label in zip(y_data_vol, labels_vol):
    ax.plot(sol.t, y, label=label)

ax.set_xlim(0, sol.t[-1] + 5)
ax.set_ylim(bottom=0)
annotate_final_values(ax, sol.t, y_data_vol, labels_vol)
ax.set_xlabel("Time (hours)")
ax.set_ylabel("Volume (µm³)")
ax.set_title("mudmut Lineage Species Volumes Over Time")
ax.grid()
plt.show()

# Plot total visible lineage volume (excluding mature neurons)
fig, ax = plt.subplots()
total_visible_vol = sol.y[1] + sol.y[3] + sol.y[5]  # NB + GMC + immature neuron volumes
ax.plot(sol.t, total_visible_vol, color="black", label="Total Visible Volume")
ax.set_xlim(0, sol.t[-1] + 5)
ax.set_ylim(bottom=0)
annotate_final_values(ax, sol.t, [total_visible_vol], ["Visible Volume"])
ax.set_xlabel("Time (hours)")
ax.set_ylabel("Volume (µm³)")
ax.set_title("mudmut Total Visible Volume Over Time")
ax.grid()
plt.show()


def neuroblast_model_volume_threshold_division_adaptive_growRepress(t, y, params):
    """
    Adaptive NB threshold + NB-growth repression by NB count (decreasing Hill).
    Vthresh_NB relaxes toward 1.2 * Vavg_NB with time constant tau_thresh_NB.
    NB growth rate becomes: g_NB_eff = g_NB_base * K^m / (K^m + N_NB^m).
    """
    (N_NB, V_NB,
     N_GMC, V_GMC,
     N_ImNeuron, V_ImNeuron,
     N_MatNeuron, V_MatNeuron,
     Vthresh_NB) = y

    (g_NB_base, g_GMC,           # <-- g_NB is now 'base' (pre-repression)
     k_Neuron,
     sym_frac,
     V_thresh_GMC,               # fixed GMC threshold
     k_max_NB, k_max_GMC,
     n,                          # Hill for division
     tau_thresh_NB,              # time constant for NB threshold adaptation (hours)
     K_NB_growth, m_growth) = params   # growth-repression Hill params

    # Debug at t=0 (optional)
    if t == 0.0:
        assert 0.0 <= sym_frac <= 1.0, f"sym_frac out of range: {sym_frac}"
        # print(f"[debug] t=0 sym_frac={sym_frac:.6f}, K_g={K_NB_growth}, m={m_growth}")

    # --- Average volumes ---
    Vavg_NB = V_NB / N_NB if N_NB > 0 else 0.0
    Vavg_GMC = V_GMC / N_GMC if N_GMC > 0 else 0.0
    Vavg_ImNeuron = V_ImNeuron / N_ImNeuron if N_ImNeuron > 0 else 0.0

    # --- Adaptive NB threshold toward 1.2x avg NB volume ---
    target_thresh_NB = 1.2 * Vavg_NB
    dVthresh_NB = (target_thresh_NB - Vthresh_NB) / tau_thresh_NB

    # --- NB division rate (volume-threshold Hill) ---
    if N_NB > 0 and Vthresh_NB > 0:
        k_NB = k_max_NB * (Vavg_NB**n) / (Vthresh_NB**n + Vavg_NB**n)
    else:
        k_NB = 0.0

    # --- GMC division rate (unchanged) ---
    if N_GMC > 0:
        k_GMC = k_max_GMC * (Vavg_GMC**n) / (V_thresh_GMC**n + Vavg_GMC**n)
    else:
        k_GMC = 0.0

    # --- NB growth repression by NB count (decreasing Hill) ---
    if N_NB > 0 and K_NB_growth > 0:
        growth_repress = (K_NB_growth**m_growth) / (K_NB_growth**m_growth + N_NB**m_growth)
    else:
        growth_repress = 1.0
    g_NB_eff = g_NB_base * growth_repress

    # --- Divisions ---
    sym_frac_eff = float(np.clip(sym_frac, 0.0, 1.0))
    sym_divs  = 0.0 if sym_frac_eff <= 1e-12 else sym_frac_eff * k_NB * N_NB
    asym_divs = (1.0 - sym_frac_eff) * k_NB * N_NB

    # --- Neuroblast dynamics ---
    dN_NB = sym_divs
    dV_NB = (
        g_NB_eff * N_NB
        - k_NB * N_NB * Vavg_NB
        + sym_divs * Vavg_NB
        + asym_divs * 0.8 * Vavg_NB
    )

    # --- GMC dynamics ---
    dN_GMC = asym_divs - k_GMC * N_GMC
    dV_GMC = (
        g_GMC * N_GMC
        + asym_divs * 0.2 * Vavg_NB
        - k_GMC * N_GMC * Vavg_GMC
    )

    # --- Immature neuron dynamics ---
    dN_ImNeuron = 2 * k_GMC * N_GMC - k_Neuron * N_ImNeuron
    dV_ImNeuron = (
        k_GMC * N_GMC * Vavg_GMC
        - k_Neuron * N_ImNeuron * Vavg_ImNeuron
    )

    # --- Mature neuron dynamics ---
    dN_MatNeuron = k_Neuron * N_ImNeuron
    dV_MatNeuron = k_Neuron * N_ImNeuron * Vavg_ImNeuron

    return [
        dN_NB, dV_NB,
        dN_GMC, dV_GMC,
        dN_ImNeuron, dV_ImNeuron,
        dN_MatNeuron, dV_MatNeuron,
        dVthresh_NB
    ]

nb_vol = 285
g_NB_base = nb_vol * 0.2 / 1.5  # NB grow to 120% their initial size in 90 minutes
g_GMC = (nb_vol * 1.2 * 0.2) / 9 # GMCs add volume equivalent to nb_vol * 1.2 * .2 in 9 hours
V_thresh_GMC = (nb_vol * 1.2 * 0.2) * 2  # GMC division threshold volume is twice their initial volume
k_max_NB = 1 / 0.25
k_max_GMC = 1 / 1.5
n = 6
sym_frac = 0.0
k_Neuron = 1 / 48
tau_thresh_NB = 1.0  # hours to adjust threshold
K_NB_growth = 2.0           # NB count at half-max NB growth
m_growth = 6.0              # Hill for growth repression

params_growthRepress = [
    g_NB_base, g_GMC,
    k_Neuron,
    sym_frac,
    V_thresh_GMC,
    k_max_NB, k_max_GMC,
    n,
    tau_thresh_NB,
    K_NB_growth, m_growth
]

# Initial conditions (include Vthresh_NB state)
Vthresh0 = 1.2 * nb_vol
y0 = [1, nb_vol, 0, 0, 0, 0, 0, 0, Vthresh0]

t_span = [0, 48]
t_eval = np.linspace(*t_span, 500)

sol_growthRepress = solve_ivp(
    neuroblast_model_volume_threshold_division_adaptive_growRepress,
    t_span, y0, t_eval=t_eval, args=(params_growthRepress,)
)


# Plot cell counts
fig, ax = plt.subplots()
labels = ["WT Neuroblasts", "GMCs", "Immature Neurons", "Mature Neurons"]
indices = [0, 2, 4, 6]
y_data = [sol_growthRepress.y[i] for i in indices]

for y, label in zip(y_data, labels):
    ax.plot(sol_growthRepress.t, y, label=label)

ax.set_xlim(0, sol_growthRepress.t[-1] + 5)
ax.set_ylim(bottom=0)
annotate_final_values(ax, sol_growthRepress.t, y_data, labels)
ax.set_xlabel("Time (hours)")
ax.set_ylabel("Cell Count")
ax.set_title("WT Lineage Cell Counts Over Time")
ax.grid()
plt.show()

# Plot total volumes
fig, ax = plt.subplots()
labels_vol = ["Neuroblast Volume", "GMC Volume", "Immature Neuron Volume", "Mature Neuron Volume"]
indices_vol = [1, 3, 5, 7]
y_data_vol = [sol_growthRepress.y[i] for i in indices_vol]

for y, label in zip(y_data_vol, labels_vol):
    ax.plot(sol_growthRepress.t, y, label=label)

ax.set_xlim(0, sol_growthRepress.t[-1] + 5)
ax.set_ylim(bottom=0)
annotate_final_values(ax, sol_growthRepress.t, y_data_vol, labels_vol)
ax.set_xlabel("Time (hours)")
ax.set_ylabel("Volume (µm³)")
ax.set_title("WT Lineage Species Volumes Over Time")
ax.grid()
plt.show()

# Plot total visible lineage volume (excluding mature neurons)
fig, ax = plt.subplots()
total_visible_vol = sol_growthRepress.y[1] + sol_growthRepress.y[3] + sol_growthRepress.y[5]  # NB + GMC + immature neuron volumes
ax.plot(sol_growthRepress.t, total_visible_vol, color="black", label="Total Visible Volume")
ax.set_xlim(0, sol_growthRepress.t[-1] + 5)
ax.set_ylim(bottom=0)
annotate_final_values(ax, sol_growthRepress.t, [total_visible_vol], ["Visible Volume"])
ax.set_xlabel("Time (hours)")
ax.set_ylabel("Volume (µm³)")
ax.set_title("WT Total Visible Volume Over Time")
ax.grid()
plt.show()

# Plot NB average volume and adaptive threshold ---
Vavg_NB = np.divide(sol_growthRepress.y[1], sol_growthRepress.y[0],
                    out=np.zeros_like(sol_growthRepress.y[1]),
                    where=sol_growthRepress.y[0] > 0)
Vthresh_NB_t = sol_growthRepress.y[8]

fig, ax = plt.subplots()
ax.plot(sol_growthRepress.t, Vavg_NB, label="NB Average Volume", linewidth=2)
ax.plot(sol_growthRepress.t, Vthresh_NB_t, '--', label="NB Division Threshold (adaptive)")
ax.set_xlabel("Time (hours)"); ax.set_ylabel("Volume (µm³)")
ax.set_title("NB Avg Volume with Growth Repression by NB Count")
ax.grid(); ax.legend(); plt.tight_layout(); plt.show()

nb_vol = 285
g_NB_base = nb_vol * 0.2 / 1.5  # NB grow to 120% their initial size in 90 minutes
g_GMC = (nb_vol * 1.2 * 0.2) / 9 # GMCs add volume equivalent to nb_vol * 1.2 * .2 in 9 hours
V_thresh_GMC = (nb_vol * 1.2 * 0.2) * 2  # GMC division threshold volume is twice their initial volume
k_max_NB = 1 / 0.25
k_max_GMC = 1 / 1.5
n = 6
sym_frac = 0.15
k_Neuron = 1 / 48
tau_thresh_NB = 1.0  # hours to adjust threshold
K_NB_growth = 2.0           # NB count at half-max NB growth
m_growth = 6.0              # Hill for growth repression

params_growthRepress = [
    g_NB_base, g_GMC,
    k_Neuron,
    sym_frac,
    V_thresh_GMC,
    k_max_NB, k_max_GMC,
    n,
    tau_thresh_NB,
    K_NB_growth, m_growth
]

# Initial conditions (include Vthresh_NB state)
Vthresh0 = 1.2 * nb_vol
y0 = [1, nb_vol, 0, 0, 0, 0, 0, 0, Vthresh0]

t_span = [0, 48]
t_eval = np.linspace(*t_span, 500)

sol_growthRepress = solve_ivp(
    neuroblast_model_volume_threshold_division_adaptive_growRepress,
    t_span, y0, t_eval=t_eval, args=(params_growthRepress,)
)


# Plot cell counts
fig, ax = plt.subplots()
labels = ["WT Neuroblasts", "GMCs", "Immature Neurons", "Mature Neurons"]
indices = [0, 2, 4, 6]
y_data = [sol_growthRepress.y[i] for i in indices]

for y, label in zip(y_data, labels):
    ax.plot(sol_growthRepress.t, y, label=label)

ax.set_xlim(0, sol_growthRepress.t[-1] + 5)
ax.set_ylim(bottom=0)
annotate_final_values(ax, sol_growthRepress.t, y_data, labels)
ax.set_xlabel("Time (hours)")
ax.set_ylabel("Cell Count")
ax.set_title("WT Lineage Cell Counts Over Time")
ax.grid()
plt.show()

# Plot total volumes
fig, ax = plt.subplots()
labels_vol = ["Neuroblast Volume", "GMC Volume", "Immature Neuron Volume", "Mature Neuron Volume"]
indices_vol = [1, 3, 5, 7]
y_data_vol = [sol_growthRepress.y[i] for i in indices_vol]

for y, label in zip(y_data_vol, labels_vol):
    ax.plot(sol_growthRepress.t, y, label=label)

ax.set_xlim(0, sol_growthRepress.t[-1] + 5)
ax.set_ylim(bottom=0)
annotate_final_values(ax, sol_growthRepress.t, y_data_vol, labels_vol)
ax.set_xlabel("Time (hours)")
ax.set_ylabel("Volume (µm³)")
ax.set_title("WT Lineage Species Volumes Over Time")
ax.grid()
plt.show()

# Plot total visible lineage volume (excluding mature neurons)
fig, ax = plt.subplots()
total_visible_vol = sol_growthRepress.y[1] + sol_growthRepress.y[3] + sol_growthRepress.y[5]  # NB + GMC + immature neuron volumes
ax.plot(sol_growthRepress.t, total_visible_vol, color="black", label="Total Visible Volume")
ax.set_xlim(0, sol_growthRepress.t[-1] + 5)
ax.set_ylim(bottom=0)
annotate_final_values(ax, sol_growthRepress.t, [total_visible_vol], ["Visible Volume"])
ax.set_xlabel("Time (hours)")
ax.set_ylabel("Volume (µm³)")
ax.set_title("WT Total Visible Volume Over Time")
ax.grid()
plt.show()

# Plot NB average volume and adaptive threshold ---
Vavg_NB = np.divide(sol_growthRepress.y[1], sol_growthRepress.y[0],
                    out=np.zeros_like(sol_growthRepress.y[1]),
                    where=sol_growthRepress.y[0] > 0)
Vthresh_NB_t = sol_growthRepress.y[8]

fig, ax = plt.subplots()
ax.plot(sol_growthRepress.t, Vavg_NB, label="NB Average Volume", linewidth=2)
ax.plot(sol_growthRepress.t, Vthresh_NB_t, '--', label="NB Division Threshold (adaptive)")
ax.set_xlabel("Time (hours)"); ax.set_ylabel("Volume (µm³)")
ax.set_title("NB Avg Volume with Growth Repression by NB Count")
ax.grid(); ax.legend(); plt.tight_layout(); plt.show()

